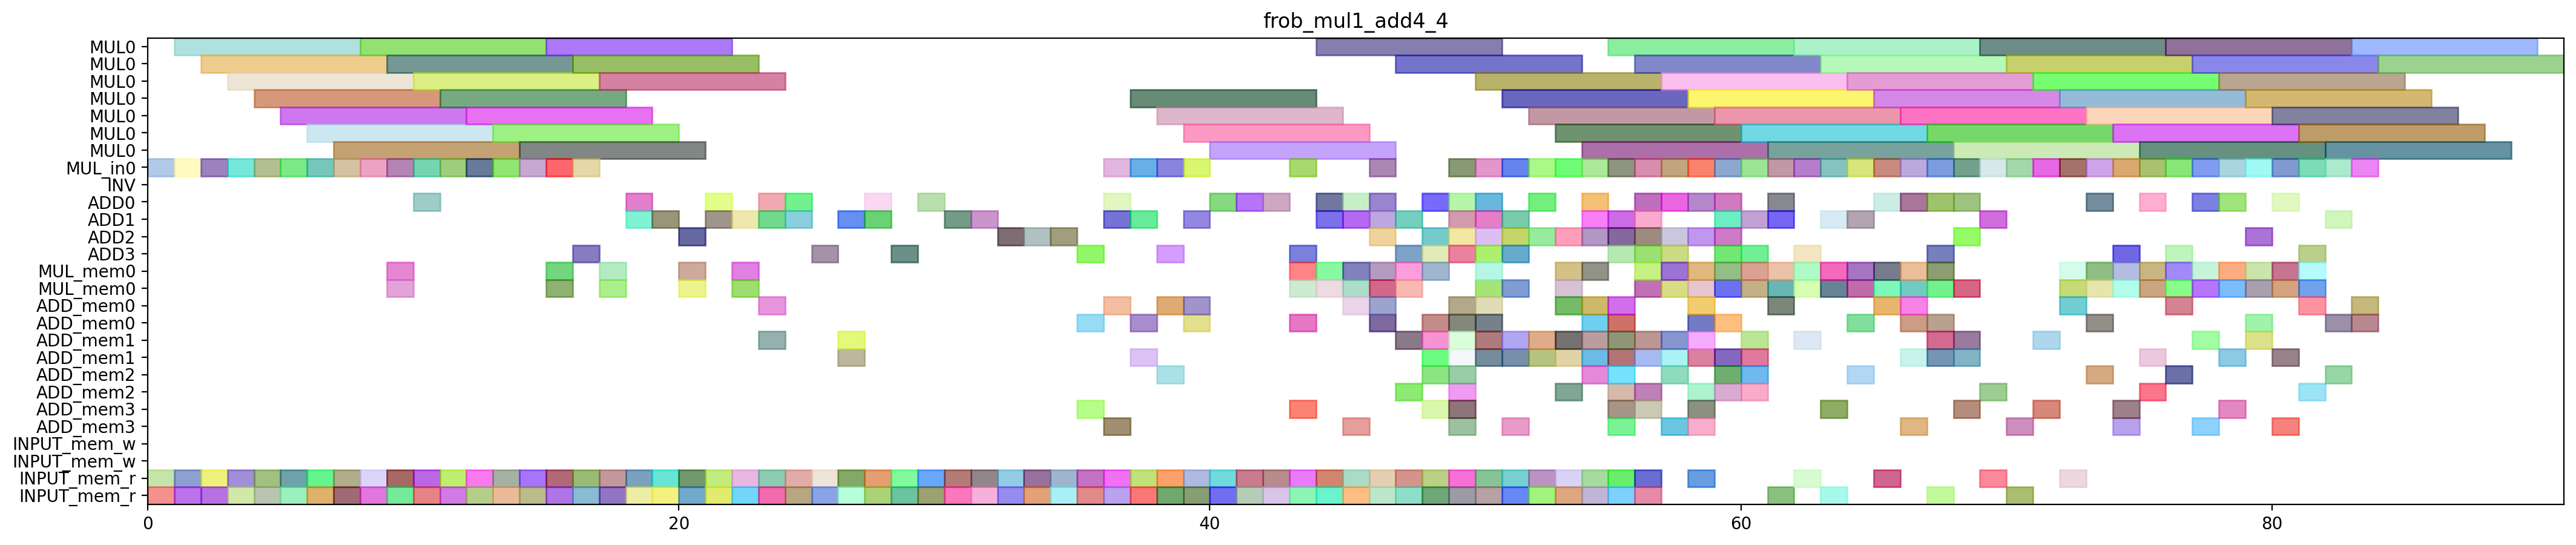

Write Python code to recreate this figure.
from pyschedule import Scenario, solvers, plotters, alt

def solve_frob_mul1_add4_4(ConstStep, ExpStep):
	horizon = 621
	S=Scenario("frob_mul1_add4_4",horizon = horizon)

	# resource
	MUL = S.Resources('MUL', num=1, size=7)
	MUL_in = S.Resources('MUL_in', num=1)
	INV = S.Resource('INV')
	ADD = S.Resources('ADD', num=4, periods=range(1, horizon))
	MUL_mem = S.Resources('MUL_mem', num=1, size=2)
	ADD_mem = S.Resources('ADD_mem', num=4, size=2)
	INPUT_mem_w = S.Resource('INPUT_mem_w', size=2)
	INPUT_mem_r = S.Resource('INPUT_mem_r', size=2)

	# result of previous scheduling
	T1t0_in = S.Task('T1t0_in', length=1, delay_cost=1)
	S += T1t0_in >= 0
	T1t0_in += MUL_in[0]

	T1t0_mem0 = S.Task('T1t0_mem0', length=1, delay_cost=1)
	S += T1t0_mem0 >= 0
	T1t0_mem0 += INPUT_mem_r

	T1t0_mem1 = S.Task('T1t0_mem1', length=1, delay_cost=1)
	S += T1t0_mem1 >= 0
	T1t0_mem1 += INPUT_mem_r

	T1t0 = S.Task('T1t0', length=7, delay_cost=1)
	S += T1t0 >= 1
	T1t0 += MUL[0]

	T2t0_in = S.Task('T2t0_in', length=1, delay_cost=1)
	S += T2t0_in >= 1
	T2t0_in += MUL_in[0]

	T2t0_mem0 = S.Task('T2t0_mem0', length=1, delay_cost=1)
	S += T2t0_mem0 >= 1
	T2t0_mem0 += INPUT_mem_r

	T2t0_mem1 = S.Task('T2t0_mem1', length=1, delay_cost=1)
	S += T2t0_mem1 >= 1
	T2t0_mem1 += INPUT_mem_r

	T2t0 = S.Task('T2t0', length=7, delay_cost=1)
	S += T2t0 >= 2
	T2t0 += MUL[0]

	T2t1_in = S.Task('T2t1_in', length=1, delay_cost=1)
	S += T2t1_in >= 2
	T2t1_in += MUL_in[0]

	T2t1_mem0 = S.Task('T2t1_mem0', length=1, delay_cost=1)
	S += T2t1_mem0 >= 2
	T2t1_mem0 += INPUT_mem_r

	T2t1_mem1 = S.Task('T2t1_mem1', length=1, delay_cost=1)
	S += T2t1_mem1 >= 2
	T2t1_mem1 += INPUT_mem_r

	T0t0_in = S.Task('T0t0_in', length=1, delay_cost=1)
	S += T0t0_in >= 3
	T0t0_in += MUL_in[0]

	T0t0_mem0 = S.Task('T0t0_mem0', length=1, delay_cost=1)
	S += T0t0_mem0 >= 3
	T0t0_mem0 += INPUT_mem_r

	T0t0_mem1 = S.Task('T0t0_mem1', length=1, delay_cost=1)
	S += T0t0_mem1 >= 3
	T0t0_mem1 += INPUT_mem_r

	T2t1 = S.Task('T2t1', length=7, delay_cost=1)
	S += T2t1 >= 3
	T2t1 += MUL[0]

	C00t1_in = S.Task('C00t1_in', length=1, delay_cost=1)
	S += C00t1_in >= 4
	C00t1_in += MUL_in[0]

	C00t1_mem0 = S.Task('C00t1_mem0', length=1, delay_cost=1)
	S += C00t1_mem0 >= 4
	C00t1_mem0 += INPUT_mem_r

	C00t1_mem1 = S.Task('C00t1_mem1', length=1, delay_cost=1)
	S += C00t1_mem1 >= 4
	C00t1_mem1 += INPUT_mem_r

	T0t0 = S.Task('T0t0', length=7, delay_cost=1)
	S += T0t0 >= 4
	T0t0 += MUL[0]

	C00t1 = S.Task('C00t1', length=7, delay_cost=1)
	S += C00t1 >= 5
	C00t1 += MUL[0]

	T4t0_in = S.Task('T4t0_in', length=1, delay_cost=1)
	S += T4t0_in >= 5
	T4t0_in += MUL_in[0]

	T4t0_mem0 = S.Task('T4t0_mem0', length=1, delay_cost=1)
	S += T4t0_mem0 >= 5
	T4t0_mem0 += INPUT_mem_r

	T4t0_mem1 = S.Task('T4t0_mem1', length=1, delay_cost=1)
	S += T4t0_mem1 >= 5
	T4t0_mem1 += INPUT_mem_r

	C02t0_a0b0_in = S.Task('C02t0_a0b0_in', length=1, delay_cost=1)
	S += C02t0_a0b0_in >= 6
	C02t0_a0b0_in += MUL_in[0]

	C02t0_a0b0_mem0 = S.Task('C02t0_a0b0_mem0', length=1, delay_cost=1)
	S += C02t0_a0b0_mem0 >= 6
	C02t0_a0b0_mem0 += INPUT_mem_r

	C02t0_a0b0_mem1 = S.Task('C02t0_a0b0_mem1', length=1, delay_cost=1)
	S += C02t0_a0b0_mem1 >= 6
	C02t0_a0b0_mem1 += INPUT_mem_r

	T4t0 = S.Task('T4t0', length=7, delay_cost=1)
	S += T4t0 >= 6
	T4t0 += MUL[0]

	C02t0_a0b0 = S.Task('C02t0_a0b0', length=7, delay_cost=1)
	S += C02t0_a0b0 >= 7
	C02t0_a0b0 += MUL[0]

	C10t0_a0b0_in = S.Task('C10t0_a0b0_in', length=1, delay_cost=1)
	S += C10t0_a0b0_in >= 7
	C10t0_a0b0_in += MUL_in[0]

	C10t0_a0b0_mem0 = S.Task('C10t0_a0b0_mem0', length=1, delay_cost=1)
	S += C10t0_a0b0_mem0 >= 7
	C10t0_a0b0_mem0 += INPUT_mem_r

	C10t0_a0b0_mem1 = S.Task('C10t0_a0b0_mem1', length=1, delay_cost=1)
	S += C10t0_a0b0_mem1 >= 7
	C10t0_a0b0_mem1 += INPUT_mem_r

	C10t0_a0b0 = S.Task('C10t0_a0b0', length=7, delay_cost=1)
	S += C10t0_a0b0 >= 8
	C10t0_a0b0 += MUL[0]

	T1t1_in = S.Task('T1t1_in', length=1, delay_cost=1)
	S += T1t1_in >= 8
	T1t1_in += MUL_in[0]

	T1t1_mem0 = S.Task('T1t1_mem0', length=1, delay_cost=1)
	S += T1t1_mem0 >= 8
	T1t1_mem0 += INPUT_mem_r

	T1t1_mem1 = S.Task('T1t1_mem1', length=1, delay_cost=1)
	S += T1t1_mem1 >= 8
	T1t1_mem1 += INPUT_mem_r

	T1t1 = S.Task('T1t1', length=7, delay_cost=1)
	S += T1t1 >= 9
	T1t1 += MUL[0]

	T210_mem0 = S.Task('T210_mem0', length=1, delay_cost=1)
	S += T210_mem0 >= 9
	T210_mem0 += MUL_mem[0]

	T210_mem1 = S.Task('T210_mem1', length=1, delay_cost=1)
	S += T210_mem1 >= 9
	T210_mem1 += MUL_mem[0]

	T3t1_in = S.Task('T3t1_in', length=1, delay_cost=1)
	S += T3t1_in >= 9
	T3t1_in += MUL_in[0]

	T3t1_mem0 = S.Task('T3t1_mem0', length=1, delay_cost=1)
	S += T3t1_mem0 >= 9
	T3t1_mem0 += INPUT_mem_r

	T3t1_mem1 = S.Task('T3t1_mem1', length=1, delay_cost=1)
	S += T3t1_mem1 >= 9
	T3t1_mem1 += INPUT_mem_r

	T0t1_in = S.Task('T0t1_in', length=1, delay_cost=1)
	S += T0t1_in >= 10
	T0t1_in += MUL_in[0]

	T0t1_mem0 = S.Task('T0t1_mem0', length=1, delay_cost=1)
	S += T0t1_mem0 >= 10
	T0t1_mem0 += INPUT_mem_r

	T0t1_mem1 = S.Task('T0t1_mem1', length=1, delay_cost=1)
	S += T0t1_mem1 >= 10
	T0t1_mem1 += INPUT_mem_r

	T210 = S.Task('T210', length=1, delay_cost=1)
	S += T210 >= 10
	T210 += ADD[0]

	T3t1 = S.Task('T3t1', length=7, delay_cost=1)
	S += T3t1 >= 10
	T3t1 += MUL[0]

	C01t0_a0b0_in = S.Task('C01t0_a0b0_in', length=1, delay_cost=1)
	S += C01t0_a0b0_in >= 11
	C01t0_a0b0_in += MUL_in[0]

	C01t0_a0b0_mem0 = S.Task('C01t0_a0b0_mem0', length=1, delay_cost=1)
	S += C01t0_a0b0_mem0 >= 11
	C01t0_a0b0_mem0 += INPUT_mem_r

	C01t0_a0b0_mem1 = S.Task('C01t0_a0b0_mem1', length=1, delay_cost=1)
	S += C01t0_a0b0_mem1 >= 11
	C01t0_a0b0_mem1 += INPUT_mem_r

	T0t1 = S.Task('T0t1', length=7, delay_cost=1)
	S += T0t1 >= 11
	T0t1 += MUL[0]

	C01t0_a0b0 = S.Task('C01t0_a0b0', length=7, delay_cost=1)
	S += C01t0_a0b0 >= 12
	C01t0_a0b0 += MUL[0]

	C12t0_a0b0_in = S.Task('C12t0_a0b0_in', length=1, delay_cost=1)
	S += C12t0_a0b0_in >= 12
	C12t0_a0b0_in += MUL_in[0]

	C12t0_a0b0_mem0 = S.Task('C12t0_a0b0_mem0', length=1, delay_cost=1)
	S += C12t0_a0b0_mem0 >= 12
	C12t0_a0b0_mem0 += INPUT_mem_r

	C12t0_a0b0_mem1 = S.Task('C12t0_a0b0_mem1', length=1, delay_cost=1)
	S += C12t0_a0b0_mem1 >= 12
	C12t0_a0b0_mem1 += INPUT_mem_r

	C12t0_a0b0 = S.Task('C12t0_a0b0', length=7, delay_cost=1)
	S += C12t0_a0b0 >= 13
	C12t0_a0b0 += MUL[0]

	T3t0_in = S.Task('T3t0_in', length=1, delay_cost=1)
	S += T3t0_in >= 13
	T3t0_in += MUL_in[0]

	T3t0_mem0 = S.Task('T3t0_mem0', length=1, delay_cost=1)
	S += T3t0_mem0 >= 13
	T3t0_mem0 += INPUT_mem_r

	T3t0_mem1 = S.Task('T3t0_mem1', length=1, delay_cost=1)
	S += T3t0_mem1 >= 13
	T3t0_mem1 += INPUT_mem_r

	C11t0_a0b0_in = S.Task('C11t0_a0b0_in', length=1, delay_cost=1)
	S += C11t0_a0b0_in >= 14
	C11t0_a0b0_in += MUL_in[0]

	C11t0_a0b0_mem0 = S.Task('C11t0_a0b0_mem0', length=1, delay_cost=1)
	S += C11t0_a0b0_mem0 >= 14
	C11t0_a0b0_mem0 += INPUT_mem_r

	C11t0_a0b0_mem1 = S.Task('C11t0_a0b0_mem1', length=1, delay_cost=1)
	S += C11t0_a0b0_mem1 >= 14
	C11t0_a0b0_mem1 += INPUT_mem_r

	T3t0 = S.Task('T3t0', length=7, delay_cost=1)
	S += T3t0 >= 14
	T3t0 += MUL[0]

	C11t0_a0b0 = S.Task('C11t0_a0b0', length=7, delay_cost=1)
	S += C11t0_a0b0 >= 15
	C11t0_a0b0 += MUL[0]

	T110_mem0 = S.Task('T110_mem0', length=1, delay_cost=1)
	S += T110_mem0 >= 15
	T110_mem0 += MUL_mem[0]

	T110_mem1 = S.Task('T110_mem1', length=1, delay_cost=1)
	S += T110_mem1 >= 15
	T110_mem1 += MUL_mem[0]

	T4t1_in = S.Task('T4t1_in', length=1, delay_cost=1)
	S += T4t1_in >= 15
	T4t1_in += MUL_in[0]

	T4t1_mem0 = S.Task('T4t1_mem0', length=1, delay_cost=1)
	S += T4t1_mem0 >= 15
	T4t1_mem0 += INPUT_mem_r

	T4t1_mem1 = S.Task('T4t1_mem1', length=1, delay_cost=1)
	S += T4t1_mem1 >= 15
	T4t1_mem1 += INPUT_mem_r

	C00t0_in = S.Task('C00t0_in', length=1, delay_cost=1)
	S += C00t0_in >= 16
	C00t0_in += MUL_in[0]

	C00t0_mem0 = S.Task('C00t0_mem0', length=1, delay_cost=1)
	S += C00t0_mem0 >= 16
	C00t0_mem0 += INPUT_mem_r

	C00t0_mem1 = S.Task('C00t0_mem1', length=1, delay_cost=1)
	S += C00t0_mem1 >= 16
	C00t0_mem1 += INPUT_mem_r

	T110 = S.Task('T110', length=1, delay_cost=1)
	S += T110 >= 16
	T110 += ADD[3]

	T4t1 = S.Task('T4t1', length=7, delay_cost=1)
	S += T4t1 >= 16
	T4t1 += MUL[0]

	C00t0 = S.Task('C00t0', length=7, delay_cost=1)
	S += C00t0 >= 17
	C00t0 += MUL[0]

	C10t3_0_mem0 = S.Task('C10t3_0_mem0', length=1, delay_cost=1)
	S += C10t3_0_mem0 >= 17
	C10t3_0_mem0 += INPUT_mem_r

	C10t3_0_mem1 = S.Task('C10t3_0_mem1', length=1, delay_cost=1)
	S += C10t3_0_mem1 >= 17
	C10t3_0_mem1 += INPUT_mem_r

	T010_mem0 = S.Task('T010_mem0', length=1, delay_cost=1)
	S += T010_mem0 >= 17
	T010_mem0 += MUL_mem[0]

	T010_mem1 = S.Task('T010_mem1', length=1, delay_cost=1)
	S += T010_mem1 >= 17
	T010_mem1 += MUL_mem[0]

	C10t3_0 = S.Task('C10t3_0', length=1, delay_cost=1)
	S += C10t3_0 >= 18
	C10t3_0 += ADD[0]

	T010 = S.Task('T010', length=1, delay_cost=1)
	S += T010 >= 18
	T010 += ADD[1]

	T301_mem0 = S.Task('T301_mem0', length=1, delay_cost=1)
	S += T301_mem0 >= 18
	T301_mem0 += INPUT_mem_r

	T301_mem1 = S.Task('T301_mem1', length=1, delay_cost=1)
	S += T301_mem1 >= 18
	T301_mem1 += INPUT_mem_r

	T301 = S.Task('T301', length=1, delay_cost=1)
	S += T301 >= 19
	T301 += ADD[1]

	T401_mem0 = S.Task('T401_mem0', length=1, delay_cost=1)
	S += T401_mem0 >= 19
	T401_mem0 += INPUT_mem_r

	T401_mem1 = S.Task('T401_mem1', length=1, delay_cost=1)
	S += T401_mem1 >= 19
	T401_mem1 += INPUT_mem_r

	C12t3_0_mem0 = S.Task('C12t3_0_mem0', length=1, delay_cost=1)
	S += C12t3_0_mem0 >= 20
	C12t3_0_mem0 += INPUT_mem_r

	C12t3_0_mem1 = S.Task('C12t3_0_mem1', length=1, delay_cost=1)
	S += C12t3_0_mem1 >= 20
	C12t3_0_mem1 += INPUT_mem_r

	T310_mem0 = S.Task('T310_mem0', length=1, delay_cost=1)
	S += T310_mem0 >= 20
	T310_mem0 += MUL_mem[0]

	T310_mem1 = S.Task('T310_mem1', length=1, delay_cost=1)
	S += T310_mem1 >= 20
	T310_mem1 += MUL_mem[0]

	T401 = S.Task('T401', length=1, delay_cost=1)
	S += T401 >= 20
	T401 += ADD[2]

	C02t3_1_mem0 = S.Task('C02t3_1_mem0', length=1, delay_cost=1)
	S += C02t3_1_mem0 >= 21
	C02t3_1_mem0 += INPUT_mem_r

	C02t3_1_mem1 = S.Task('C02t3_1_mem1', length=1, delay_cost=1)
	S += C02t3_1_mem1 >= 21
	C02t3_1_mem1 += INPUT_mem_r

	C12t3_0 = S.Task('C12t3_0', length=1, delay_cost=1)
	S += C12t3_0 >= 21
	C12t3_0 += ADD[0]

	T310 = S.Task('T310', length=1, delay_cost=1)
	S += T310 >= 21
	T310 += ADD[1]

	C02t3_1 = S.Task('C02t3_1', length=1, delay_cost=1)
	S += C02t3_1 >= 22
	C02t3_1 += ADD[1]

	C12t3_1_mem0 = S.Task('C12t3_1_mem0', length=1, delay_cost=1)
	S += C12t3_1_mem0 >= 22
	C12t3_1_mem0 += INPUT_mem_r

	C12t3_1_mem1 = S.Task('C12t3_1_mem1', length=1, delay_cost=1)
	S += C12t3_1_mem1 >= 22
	C12t3_1_mem1 += INPUT_mem_r

	T410_mem0 = S.Task('T410_mem0', length=1, delay_cost=1)
	S += T410_mem0 >= 22
	T410_mem0 += MUL_mem[0]

	T410_mem1 = S.Task('T410_mem1', length=1, delay_cost=1)
	S += T410_mem1 >= 22
	T410_mem1 += MUL_mem[0]

	C12t3_1 = S.Task('C12t3_1', length=1, delay_cost=1)
	S += C12t3_1 >= 23
	C12t3_1 += ADD[1]

	C12t3_t2t3_mem0 = S.Task('C12t3_t2t3_mem0', length=1, delay_cost=1)
	S += C12t3_t2t3_mem0 >= 23
	C12t3_t2t3_mem0 += ADD_mem[0]

	C12t3_t2t3_mem1 = S.Task('C12t3_t2t3_mem1', length=1, delay_cost=1)
	S += C12t3_t2t3_mem1 >= 23
	C12t3_t2t3_mem1 += ADD_mem[1]

	T101_mem0 = S.Task('T101_mem0', length=1, delay_cost=1)
	S += T101_mem0 >= 23
	T101_mem0 += INPUT_mem_r

	T101_mem1 = S.Task('T101_mem1', length=1, delay_cost=1)
	S += T101_mem1 >= 23
	T101_mem1 += INPUT_mem_r

	T410 = S.Task('T410', length=1, delay_cost=1)
	S += T410 >= 23
	T410 += ADD[0]

	C12t3_a1b1_mem0 = S.Task('C12t3_a1b1_mem0', length=1, delay_cost=1)
	S += C12t3_a1b1_mem0 >= 24
	C12t3_a1b1_mem0 += INPUT_mem_r

	C12t3_a1b1_mem1 = S.Task('C12t3_a1b1_mem1', length=1, delay_cost=1)
	S += C12t3_a1b1_mem1 >= 24
	C12t3_a1b1_mem1 += INPUT_mem_r

	C12t3_t2t3 = S.Task('C12t3_t2t3', length=1, delay_cost=1)
	S += C12t3_t2t3 >= 24
	C12t3_t2t3 += ADD[0]

	T101 = S.Task('T101', length=1, delay_cost=1)
	S += T101 >= 24
	T101 += ADD[1]

	C02t3_0_mem0 = S.Task('C02t3_0_mem0', length=1, delay_cost=1)
	S += C02t3_0_mem0 >= 25
	C02t3_0_mem0 += INPUT_mem_r

	C02t3_0_mem1 = S.Task('C02t3_0_mem1', length=1, delay_cost=1)
	S += C02t3_0_mem1 >= 25
	C02t3_0_mem1 += INPUT_mem_r

	C12t3_a1b1 = S.Task('C12t3_a1b1', length=1, delay_cost=1)
	S += C12t3_a1b1 >= 25
	C12t3_a1b1 += ADD[3]

	C02t3_0 = S.Task('C02t3_0', length=1, delay_cost=1)
	S += C02t3_0 >= 26
	C02t3_0 += ADD[1]

	C02t3_t2t3_mem0 = S.Task('C02t3_t2t3_mem0', length=1, delay_cost=1)
	S += C02t3_t2t3_mem0 >= 26
	C02t3_t2t3_mem0 += ADD_mem[1]

	C02t3_t2t3_mem1 = S.Task('C02t3_t2t3_mem1', length=1, delay_cost=1)
	S += C02t3_t2t3_mem1 >= 26
	C02t3_t2t3_mem1 += ADD_mem[1]

	T001_mem0 = S.Task('T001_mem0', length=1, delay_cost=1)
	S += T001_mem0 >= 26
	T001_mem0 += INPUT_mem_r

	T001_mem1 = S.Task('T001_mem1', length=1, delay_cost=1)
	S += T001_mem1 >= 26
	T001_mem1 += INPUT_mem_r

	C02t3_t2t3 = S.Task('C02t3_t2t3', length=1, delay_cost=1)
	S += C02t3_t2t3 >= 27
	C02t3_t2t3 += ADD[0]

	T001 = S.Task('T001', length=1, delay_cost=1)
	S += T001 >= 27
	T001 += ADD[1]

	T1t2_mem0 = S.Task('T1t2_mem0', length=1, delay_cost=1)
	S += T1t2_mem0 >= 27
	T1t2_mem0 += INPUT_mem_r

	T1t2_mem1 = S.Task('T1t2_mem1', length=1, delay_cost=1)
	S += T1t2_mem1 >= 27
	T1t2_mem1 += INPUT_mem_r

	T1t2 = S.Task('T1t2', length=1, delay_cost=1)
	S += T1t2 >= 28
	T1t2 += ADD[3]

	T4t2_mem0 = S.Task('T4t2_mem0', length=1, delay_cost=1)
	S += T4t2_mem0 >= 28
	T4t2_mem0 += INPUT_mem_r

	T4t2_mem1 = S.Task('T4t2_mem1', length=1, delay_cost=1)
	S += T4t2_mem1 >= 28
	T4t2_mem1 += INPUT_mem_r

	T201_mem0 = S.Task('T201_mem0', length=1, delay_cost=1)
	S += T201_mem0 >= 29
	T201_mem0 += INPUT_mem_r

	T201_mem1 = S.Task('T201_mem1', length=1, delay_cost=1)
	S += T201_mem1 >= 29
	T201_mem1 += INPUT_mem_r

	T4t2 = S.Task('T4t2', length=1, delay_cost=1)
	S += T4t2 >= 29
	T4t2 += ADD[0]

	C10t3_a1b1_mem0 = S.Task('C10t3_a1b1_mem0', length=1, delay_cost=1)
	S += C10t3_a1b1_mem0 >= 30
	C10t3_a1b1_mem0 += INPUT_mem_r

	C10t3_a1b1_mem1 = S.Task('C10t3_a1b1_mem1', length=1, delay_cost=1)
	S += C10t3_a1b1_mem1 >= 30
	C10t3_a1b1_mem1 += INPUT_mem_r

	T201 = S.Task('T201', length=1, delay_cost=1)
	S += T201 >= 30
	T201 += ADD[1]

	C10t3_a1b1 = S.Task('C10t3_a1b1', length=1, delay_cost=1)
	S += C10t3_a1b1 >= 31
	C10t3_a1b1 += ADD[1]

	C11t3_a1b1_mem0 = S.Task('C11t3_a1b1_mem0', length=1, delay_cost=1)
	S += C11t3_a1b1_mem0 >= 31
	C11t3_a1b1_mem0 += INPUT_mem_r

	C11t3_a1b1_mem1 = S.Task('C11t3_a1b1_mem1', length=1, delay_cost=1)
	S += C11t3_a1b1_mem1 >= 31
	C11t3_a1b1_mem1 += INPUT_mem_r

	C11t3_a1b1 = S.Task('C11t3_a1b1', length=1, delay_cost=1)
	S += C11t3_a1b1 >= 32
	C11t3_a1b1 += ADD[2]

	T3t2_mem0 = S.Task('T3t2_mem0', length=1, delay_cost=1)
	S += T3t2_mem0 >= 32
	T3t2_mem0 += INPUT_mem_r

	T3t2_mem1 = S.Task('T3t2_mem1', length=1, delay_cost=1)
	S += T3t2_mem1 >= 32
	T3t2_mem1 += INPUT_mem_r

	C12t3_a0b0_mem0 = S.Task('C12t3_a0b0_mem0', length=1, delay_cost=1)
	S += C12t3_a0b0_mem0 >= 33
	C12t3_a0b0_mem0 += INPUT_mem_r

	C12t3_a0b0_mem1 = S.Task('C12t3_a0b0_mem1', length=1, delay_cost=1)
	S += C12t3_a0b0_mem1 >= 33
	C12t3_a0b0_mem1 += INPUT_mem_r

	T3t2 = S.Task('T3t2', length=1, delay_cost=1)
	S += T3t2 >= 33
	T3t2 += ADD[2]

	C10t3_1_mem0 = S.Task('C10t3_1_mem0', length=1, delay_cost=1)
	S += C10t3_1_mem0 >= 34
	C10t3_1_mem0 += INPUT_mem_r

	C10t3_1_mem1 = S.Task('C10t3_1_mem1', length=1, delay_cost=1)
	S += C10t3_1_mem1 >= 34
	C10t3_1_mem1 += INPUT_mem_r

	C12t3_a0b0 = S.Task('C12t3_a0b0', length=1, delay_cost=1)
	S += C12t3_a0b0 >= 34
	C12t3_a0b0 += ADD[2]

	C10t3_1 = S.Task('C10t3_1', length=1, delay_cost=1)
	S += C10t3_1 >= 35
	C10t3_1 += ADD[3]

	C10t3_t2t3_mem0 = S.Task('C10t3_t2t3_mem0', length=1, delay_cost=1)
	S += C10t3_t2t3_mem0 >= 35
	C10t3_t2t3_mem0 += ADD_mem[0]

	C10t3_t2t3_mem1 = S.Task('C10t3_t2t3_mem1', length=1, delay_cost=1)
	S += C10t3_t2t3_mem1 >= 35
	C10t3_t2t3_mem1 += ADD_mem[3]

	T0t3_mem0 = S.Task('T0t3_mem0', length=1, delay_cost=1)
	S += T0t3_mem0 >= 35
	T0t3_mem0 += INPUT_mem_r

	T0t3_mem1 = S.Task('T0t3_mem1', length=1, delay_cost=1)
	S += T0t3_mem1 >= 35
	T0t3_mem1 += INPUT_mem_r

	C00t2_mem0 = S.Task('C00t2_mem0', length=1, delay_cost=1)
	S += C00t2_mem0 >= 36
	C00t2_mem0 += INPUT_mem_r

	C00t2_mem1 = S.Task('C00t2_mem1', length=1, delay_cost=1)
	S += C00t2_mem1 >= 36
	C00t2_mem1 += INPUT_mem_r

	C10t3_t2t3 = S.Task('C10t3_t2t3', length=1, delay_cost=1)
	S += C10t3_t2t3 >= 36
	C10t3_t2t3 += ADD[1]

	T0t3 = S.Task('T0t3', length=1, delay_cost=1)
	S += T0t3 >= 36
	T0t3 += ADD[0]

	T1t4_in = S.Task('T1t4_in', length=1, delay_cost=1)
	S += T1t4_in >= 36
	T1t4_in += MUL_in[0]

	T1t4_mem0 = S.Task('T1t4_mem0', length=1, delay_cost=1)
	S += T1t4_mem0 >= 36
	T1t4_mem0 += ADD_mem[3]

	T1t4_mem1 = S.Task('T1t4_mem1', length=1, delay_cost=1)
	S += T1t4_mem1 >= 36
	T1t4_mem1 += ADD_mem[0]

	C00t2 = S.Task('C00t2', length=1, delay_cost=1)
	S += C00t2 >= 37
	C00t2 += ADD[1]

	C00t4_in = S.Task('C00t4_in', length=1, delay_cost=1)
	S += C00t4_in >= 37
	C00t4_in += MUL_in[0]

	C00t4_mem0 = S.Task('C00t4_mem0', length=1, delay_cost=1)
	S += C00t4_mem0 >= 37
	C00t4_mem0 += ADD_mem[1]

	C00t4_mem1 = S.Task('C00t4_mem1', length=1, delay_cost=1)
	S += C00t4_mem1 >= 37
	C00t4_mem1 += ADD_mem[0]

	C11t3_0_mem0 = S.Task('C11t3_0_mem0', length=1, delay_cost=1)
	S += C11t3_0_mem0 >= 37
	C11t3_0_mem0 += INPUT_mem_r

	C11t3_0_mem1 = S.Task('C11t3_0_mem1', length=1, delay_cost=1)
	S += C11t3_0_mem1 >= 37
	C11t3_0_mem1 += INPUT_mem_r

	T1t4 = S.Task('T1t4', length=7, delay_cost=1)
	S += T1t4 >= 37
	T1t4 += MUL[0]

	C00t4 = S.Task('C00t4', length=7, delay_cost=1)
	S += C00t4 >= 38
	C00t4 += MUL[0]

	C10t3_a0b0_mem0 = S.Task('C10t3_a0b0_mem0', length=1, delay_cost=1)
	S += C10t3_a0b0_mem0 >= 38
	C10t3_a0b0_mem0 += INPUT_mem_r

	C10t3_a0b0_mem1 = S.Task('C10t3_a0b0_mem1', length=1, delay_cost=1)
	S += C10t3_a0b0_mem1 >= 38
	C10t3_a0b0_mem1 += INPUT_mem_r

	C11t3_0 = S.Task('C11t3_0', length=1, delay_cost=1)
	S += C11t3_0 >= 38
	C11t3_0 += ADD[3]

	T3t4_in = S.Task('T3t4_in', length=1, delay_cost=1)
	S += T3t4_in >= 38
	T3t4_in += MUL_in[0]

	T3t4_mem0 = S.Task('T3t4_mem0', length=1, delay_cost=1)
	S += T3t4_mem0 >= 38
	T3t4_mem0 += ADD_mem[2]

	T3t4_mem1 = S.Task('T3t4_mem1', length=1, delay_cost=1)
	S += T3t4_mem1 >= 38
	T3t4_mem1 += ADD_mem[0]

	C02t3_a0b0_mem0 = S.Task('C02t3_a0b0_mem0', length=1, delay_cost=1)
	S += C02t3_a0b0_mem0 >= 39
	C02t3_a0b0_mem0 += INPUT_mem_r

	C02t3_a0b0_mem1 = S.Task('C02t3_a0b0_mem1', length=1, delay_cost=1)
	S += C02t3_a0b0_mem1 >= 39
	C02t3_a0b0_mem1 += INPUT_mem_r

	C10t3_a0b0 = S.Task('C10t3_a0b0', length=1, delay_cost=1)
	S += C10t3_a0b0 >= 39
	C10t3_a0b0 += ADD[1]

	T3t4 = S.Task('T3t4', length=7, delay_cost=1)
	S += T3t4 >= 39
	T3t4 += MUL[0]

	T4t4_in = S.Task('T4t4_in', length=1, delay_cost=1)
	S += T4t4_in >= 39
	T4t4_in += MUL_in[0]

	T4t4_mem0 = S.Task('T4t4_mem0', length=1, delay_cost=1)
	S += T4t4_mem0 >= 39
	T4t4_mem0 += ADD_mem[0]

	T4t4_mem1 = S.Task('T4t4_mem1', length=1, delay_cost=1)
	S += T4t4_mem1 >= 39
	T4t4_mem1 += ADD_mem[0]

	C01t3_a1b1_mem0 = S.Task('C01t3_a1b1_mem0', length=1, delay_cost=1)
	S += C01t3_a1b1_mem0 >= 40
	C01t3_a1b1_mem0 += INPUT_mem_r

	C01t3_a1b1_mem1 = S.Task('C01t3_a1b1_mem1', length=1, delay_cost=1)
	S += C01t3_a1b1_mem1 >= 40
	C01t3_a1b1_mem1 += INPUT_mem_r

	C02t3_a0b0 = S.Task('C02t3_a0b0', length=1, delay_cost=1)
	S += C02t3_a0b0 >= 40
	C02t3_a0b0 += ADD[0]

	T4t4 = S.Task('T4t4', length=7, delay_cost=1)
	S += T4t4 >= 40
	T4t4 += MUL[0]

	C01t3_a1b1 = S.Task('C01t3_a1b1', length=1, delay_cost=1)
	S += C01t3_a1b1 >= 41
	C01t3_a1b1 += ADD[0]

	C02t3_a1b1_mem0 = S.Task('C02t3_a1b1_mem0', length=1, delay_cost=1)
	S += C02t3_a1b1_mem0 >= 41
	C02t3_a1b1_mem0 += INPUT_mem_r

	C02t3_a1b1_mem1 = S.Task('C02t3_a1b1_mem1', length=1, delay_cost=1)
	S += C02t3_a1b1_mem1 >= 41
	C02t3_a1b1_mem1 += INPUT_mem_r

	C02t3_a1b1 = S.Task('C02t3_a1b1', length=1, delay_cost=1)
	S += C02t3_a1b1 >= 42
	C02t3_a1b1 += ADD[0]

	T0t2_mem0 = S.Task('T0t2_mem0', length=1, delay_cost=1)
	S += T0t2_mem0 >= 42
	T0t2_mem0 += INPUT_mem_r

	T0t2_mem1 = S.Task('T0t2_mem1', length=1, delay_cost=1)
	S += T0t2_mem1 >= 42
	T0t2_mem1 += INPUT_mem_r

	C11t3_a0b0_mem0 = S.Task('C11t3_a0b0_mem0', length=1, delay_cost=1)
	S += C11t3_a0b0_mem0 >= 43
	C11t3_a0b0_mem0 += INPUT_mem_r

	C11t3_a0b0_mem1 = S.Task('C11t3_a0b0_mem1', length=1, delay_cost=1)
	S += C11t3_a0b0_mem1 >= 43
	C11t3_a0b0_mem1 += INPUT_mem_r

	T0t2 = S.Task('T0t2', length=1, delay_cost=1)
	S += T0t2 >= 43
	T0t2 += ADD[3]

	T0t4_in = S.Task('T0t4_in', length=1, delay_cost=1)
	S += T0t4_in >= 43
	T0t4_in += MUL_in[0]

	T0t4_mem0 = S.Task('T0t4_mem0', length=1, delay_cost=1)
	S += T0t4_mem0 >= 43
	T0t4_mem0 += ADD_mem[3]

	T0t4_mem1 = S.Task('T0t4_mem1', length=1, delay_cost=1)
	S += T0t4_mem1 >= 43
	T0t4_mem1 += ADD_mem[0]

	T1t6_mem0 = S.Task('T1t6_mem0', length=1, delay_cost=1)
	S += T1t6_mem0 >= 43
	T1t6_mem0 += MUL_mem[0]

	T1t6_mem1 = S.Task('T1t6_mem1', length=1, delay_cost=1)
	S += T1t6_mem1 >= 43
	T1t6_mem1 += MUL_mem[0]

	C00t6_mem0 = S.Task('C00t6_mem0', length=1, delay_cost=1)
	S += C00t6_mem0 >= 44
	C00t6_mem0 += MUL_mem[0]

	C00t6_mem1 = S.Task('C00t6_mem1', length=1, delay_cost=1)
	S += C00t6_mem1 >= 44
	C00t6_mem1 += MUL_mem[0]

	C11t3_1_mem0 = S.Task('C11t3_1_mem0', length=1, delay_cost=1)
	S += C11t3_1_mem0 >= 44
	C11t3_1_mem0 += INPUT_mem_r

	C11t3_1_mem1 = S.Task('C11t3_1_mem1', length=1, delay_cost=1)
	S += C11t3_1_mem1 >= 44
	C11t3_1_mem1 += INPUT_mem_r

	C11t3_a0b0 = S.Task('C11t3_a0b0', length=1, delay_cost=1)
	S += C11t3_a0b0 >= 44
	C11t3_a0b0 += ADD[0]

	T0t4 = S.Task('T0t4', length=7, delay_cost=1)
	S += T0t4 >= 44
	T0t4 += MUL[0]

	T1t6 = S.Task('T1t6', length=1, delay_cost=1)
	S += T1t6 >= 44
	T1t6 += ADD[1]

	C00t6 = S.Task('C00t6', length=1, delay_cost=1)
	S += C00t6 >= 45
	C00t6 += ADD[1]

	C11t3_1 = S.Task('C11t3_1', length=1, delay_cost=1)
	S += C11t3_1 >= 45
	C11t3_1 += ADD[0]

	C11t3_t2t3_mem0 = S.Task('C11t3_t2t3_mem0', length=1, delay_cost=1)
	S += C11t3_t2t3_mem0 >= 45
	C11t3_t2t3_mem0 += ADD_mem[3]

	C11t3_t2t3_mem1 = S.Task('C11t3_t2t3_mem1', length=1, delay_cost=1)
	S += C11t3_t2t3_mem1 >= 45
	C11t3_t2t3_mem1 += ADD_mem[0]

	T2t2_mem0 = S.Task('T2t2_mem0', length=1, delay_cost=1)
	S += T2t2_mem0 >= 45
	T2t2_mem0 += INPUT_mem_r

	T2t2_mem1 = S.Task('T2t2_mem1', length=1, delay_cost=1)
	S += T2t2_mem1 >= 45
	T2t2_mem1 += INPUT_mem_r

	T3t6_mem0 = S.Task('T3t6_mem0', length=1, delay_cost=1)
	S += T3t6_mem0 >= 45
	T3t6_mem0 += MUL_mem[0]

	T3t6_mem1 = S.Task('T3t6_mem1', length=1, delay_cost=1)
	S += T3t6_mem1 >= 45
	T3t6_mem1 += MUL_mem[0]

	C01t3_a0b0_mem0 = S.Task('C01t3_a0b0_mem0', length=1, delay_cost=1)
	S += C01t3_a0b0_mem0 >= 46
	C01t3_a0b0_mem0 += INPUT_mem_r

	C01t3_a0b0_mem1 = S.Task('C01t3_a0b0_mem1', length=1, delay_cost=1)
	S += C01t3_a0b0_mem1 >= 46
	C01t3_a0b0_mem1 += INPUT_mem_r

	C11t3_t2t3 = S.Task('C11t3_t2t3', length=1, delay_cost=1)
	S += C11t3_t2t3 >= 46
	C11t3_t2t3 += ADD[1]

	T2t2 = S.Task('T2t2', length=1, delay_cost=1)
	S += T2t2 >= 46
	T2t2 += ADD[0]

	T2t4_in = S.Task('T2t4_in', length=1, delay_cost=1)
	S += T2t4_in >= 46
	T2t4_in += MUL_in[0]

	T2t4_mem0 = S.Task('T2t4_mem0', length=1, delay_cost=1)
	S += T2t4_mem0 >= 46
	T2t4_mem0 += ADD_mem[0]

	T2t4_mem1 = S.Task('T2t4_mem1', length=1, delay_cost=1)
	S += T2t4_mem1 >= 46
	T2t4_mem1 += ADD_mem[0]

	T3t6 = S.Task('T3t6', length=1, delay_cost=1)
	S += T3t6 >= 46
	T3t6 += ADD[2]

	T4t6_mem0 = S.Task('T4t6_mem0', length=1, delay_cost=1)
	S += T4t6_mem0 >= 46
	T4t6_mem0 += MUL_mem[0]

	T4t6_mem1 = S.Task('T4t6_mem1', length=1, delay_cost=1)
	S += T4t6_mem1 >= 46
	T4t6_mem1 += MUL_mem[0]

	C01t3_1_mem0 = S.Task('C01t3_1_mem0', length=1, delay_cost=1)
	S += C01t3_1_mem0 >= 47
	C01t3_1_mem0 += INPUT_mem_r

	C01t3_1_mem1 = S.Task('C01t3_1_mem1', length=1, delay_cost=1)
	S += C01t3_1_mem1 >= 47
	C01t3_1_mem1 += INPUT_mem_r

	C01t3_a0b0 = S.Task('C01t3_a0b0', length=1, delay_cost=1)
	S += C01t3_a0b0 >= 47
	C01t3_a0b0 += ADD[1]

	T111_mem0 = S.Task('T111_mem0', length=1, delay_cost=1)
	S += T111_mem0 >= 47
	T111_mem0 += ADD_mem[1]

	T111_mem1 = S.Task('T111_mem1', length=1, delay_cost=1)
	S += T111_mem1 >= 47
	T111_mem1 += MUL_mem[0]

	T2t4 = S.Task('T2t4', length=7, delay_cost=1)
	S += T2t4 >= 47
	T2t4 += MUL[0]

	T311_mem0 = S.Task('T311_mem0', length=1, delay_cost=1)
	S += T311_mem0 >= 47
	T311_mem0 += ADD_mem[2]

	T311_mem1 = S.Task('T311_mem1', length=1, delay_cost=1)
	S += T311_mem1 >= 47
	T311_mem1 += MUL_mem[0]

	T4t6 = S.Task('T4t6', length=1, delay_cost=1)
	S += T4t6 >= 47
	T4t6 += ADD[3]

	C01t2_1_mem0 = S.Task('C01t2_1_mem0', length=1, delay_cost=1)
	S += C01t2_1_mem0 >= 48
	C01t2_1_mem0 += ADD_mem[1]

	C01t2_1_mem1 = S.Task('C01t2_1_mem1', length=1, delay_cost=1)
	S += C01t2_1_mem1 >= 48
	C01t2_1_mem1 += ADD_mem[0]

	C01t3_0_mem0 = S.Task('C01t3_0_mem0', length=1, delay_cost=1)
	S += C01t3_0_mem0 >= 48
	C01t3_0_mem0 += INPUT_mem_r

	C01t3_0_mem1 = S.Task('C01t3_0_mem1', length=1, delay_cost=1)
	S += C01t3_0_mem1 >= 48
	C01t3_0_mem1 += INPUT_mem_r

	C01t3_1 = S.Task('C01t3_1', length=1, delay_cost=1)
	S += C01t3_1 >= 48
	C01t3_1 += ADD[3]

	C02t2_a1b1_mem0 = S.Task('C02t2_a1b1_mem0', length=1, delay_cost=1)
	S += C02t2_a1b1_mem0 >= 48
	C02t2_a1b1_mem0 += ADD_mem[1]

	C02t2_a1b1_mem1 = S.Task('C02t2_a1b1_mem1', length=1, delay_cost=1)
	S += C02t2_a1b1_mem1 >= 48
	C02t2_a1b1_mem1 += ADD_mem[2]

	T111 = S.Task('T111', length=1, delay_cost=1)
	S += T111 >= 48
	T111 += ADD[0]

	T311 = S.Task('T311', length=1, delay_cost=1)
	S += T311 >= 48
	T311 += ADD[2]

	T411_mem0 = S.Task('T411_mem0', length=1, delay_cost=1)
	S += T411_mem0 >= 48
	T411_mem0 += ADD_mem[3]

	T411_mem1 = S.Task('T411_mem1', length=1, delay_cost=1)
	S += T411_mem1 >= 48
	T411_mem1 += MUL_mem[0]

	C01t2_1 = S.Task('C01t2_1', length=1, delay_cost=1)
	S += C01t2_1 >= 49
	C01t2_1 += ADD[3]

	C01t2_a1b1_mem0 = S.Task('C01t2_a1b1_mem0', length=1, delay_cost=1)
	S += C01t2_a1b1_mem0 >= 49
	C01t2_a1b1_mem0 += ADD_mem[3]

	C01t2_a1b1_mem1 = S.Task('C01t2_a1b1_mem1', length=1, delay_cost=1)
	S += C01t2_a1b1_mem1 >= 49
	C01t2_a1b1_mem1 += ADD_mem[0]

	C01t3_0 = S.Task('C01t3_0', length=1, delay_cost=1)
	S += C01t3_0 >= 49
	C01t3_0 += ADD[1]

	C01t3_t2t3_mem0 = S.Task('C01t3_t2t3_mem0', length=1, delay_cost=1)
	S += C01t3_t2t3_mem0 >= 49
	C01t3_t2t3_mem0 += ADD_mem[1]

	C01t3_t2t3_mem1 = S.Task('C01t3_t2t3_mem1', length=1, delay_cost=1)
	S += C01t3_t2t3_mem1 >= 49
	C01t3_t2t3_mem1 += ADD_mem[3]

	C02t2_a1b1 = S.Task('C02t2_a1b1', length=1, delay_cost=1)
	S += C02t2_a1b1 >= 49
	C02t2_a1b1 += ADD[2]

	C10t1_a0b0_in = S.Task('C10t1_a0b0_in', length=1, delay_cost=1)
	S += C10t1_a0b0_in >= 49
	C10t1_a0b0_in += MUL_in[0]

	C10t1_a0b0_mem0 = S.Task('C10t1_a0b0_mem0', length=1, delay_cost=1)
	S += C10t1_a0b0_mem0 >= 49
	C10t1_a0b0_mem0 += ADD_mem[1]

	C10t1_a0b0_mem1 = S.Task('C10t1_a0b0_mem1', length=1, delay_cost=1)
	S += C10t1_a0b0_mem1 >= 49
	C10t1_a0b0_mem1 += INPUT_mem_r

	C12t2_1_mem0 = S.Task('C12t2_1_mem0', length=1, delay_cost=1)
	S += C12t2_1_mem0 >= 49
	C12t2_1_mem0 += ADD_mem[2]

	C12t2_1_mem1 = S.Task('C12t2_1_mem1', length=1, delay_cost=1)
	S += C12t2_1_mem1 >= 49
	C12t2_1_mem1 += ADD_mem[0]

	C12t2_a0b0_mem0 = S.Task('C12t2_a0b0_mem0', length=1, delay_cost=1)
	S += C12t2_a0b0_mem0 >= 49
	C12t2_a0b0_mem0 += INPUT_mem_r

	C12t2_a0b0_mem1 = S.Task('C12t2_a0b0_mem1', length=1, delay_cost=1)
	S += C12t2_a0b0_mem1 >= 49
	C12t2_a0b0_mem1 += ADD_mem[2]

	T411 = S.Task('T411', length=1, delay_cost=1)
	S += T411 >= 49
	T411 += ADD[0]

	C01t2_a1b1 = S.Task('C01t2_a1b1', length=1, delay_cost=1)
	S += C01t2_a1b1 >= 50
	C01t2_a1b1 += ADD[0]

	C01t3_t2t3 = S.Task('C01t3_t2t3', length=1, delay_cost=1)
	S += C01t3_t2t3 >= 50
	C01t3_t2t3 += ADD[2]

	C10t1_a0b0 = S.Task('C10t1_a0b0', length=7, delay_cost=1)
	S += C10t1_a0b0 >= 50
	C10t1_a0b0 += MUL[0]

	C11t1_a0b0_in = S.Task('C11t1_a0b0_in', length=1, delay_cost=1)
	S += C11t1_a0b0_in >= 50
	C11t1_a0b0_in += MUL_in[0]

	C11t1_a0b0_mem0 = S.Task('C11t1_a0b0_mem0', length=1, delay_cost=1)
	S += C11t1_a0b0_mem0 >= 50
	C11t1_a0b0_mem0 += ADD_mem[1]

	C11t1_a0b0_mem1 = S.Task('C11t1_a0b0_mem1', length=1, delay_cost=1)
	S += C11t1_a0b0_mem1 >= 50
	C11t1_a0b0_mem1 += INPUT_mem_r

	C11t2_a0b0_mem0 = S.Task('C11t2_a0b0_mem0', length=1, delay_cost=1)
	S += C11t2_a0b0_mem0 >= 50
	C11t2_a0b0_mem0 += INPUT_mem_r

	C11t2_a0b0_mem1 = S.Task('C11t2_a0b0_mem1', length=1, delay_cost=1)
	S += C11t2_a0b0_mem1 >= 50
	C11t2_a0b0_mem1 += ADD_mem[1]

	C12t2_1 = S.Task('C12t2_1', length=1, delay_cost=1)
	S += C12t2_1 >= 50
	C12t2_1 += ADD[3]

	C12t2_a0b0 = S.Task('C12t2_a0b0', length=1, delay_cost=1)
	S += C12t2_a0b0 >= 50
	C12t2_a0b0 += ADD[1]

	C12t2_a1b1_mem0 = S.Task('C12t2_a1b1_mem0', length=1, delay_cost=1)
	S += C12t2_a1b1_mem0 >= 50
	C12t2_a1b1_mem0 += ADD_mem[0]

	C12t2_a1b1_mem1 = S.Task('C12t2_a1b1_mem1', length=1, delay_cost=1)
	S += C12t2_a1b1_mem1 >= 50
	C12t2_a1b1_mem1 += ADD_mem[0]

	T0t6_mem0 = S.Task('T0t6_mem0', length=1, delay_cost=1)
	S += T0t6_mem0 >= 50
	T0t6_mem0 += MUL_mem[0]

	T0t6_mem1 = S.Task('T0t6_mem1', length=1, delay_cost=1)
	S += T0t6_mem1 >= 50
	T0t6_mem1 += MUL_mem[0]

	C02t1_a0b0_in = S.Task('C02t1_a0b0_in', length=1, delay_cost=1)
	S += C02t1_a0b0_in >= 51
	C02t1_a0b0_in += MUL_in[0]

	C02t1_a0b0_mem0 = S.Task('C02t1_a0b0_mem0', length=1, delay_cost=1)
	S += C02t1_a0b0_mem0 >= 51
	C02t1_a0b0_mem0 += ADD_mem[1]

	C02t1_a0b0_mem1 = S.Task('C02t1_a0b0_mem1', length=1, delay_cost=1)
	S += C02t1_a0b0_mem1 >= 51
	C02t1_a0b0_mem1 += INPUT_mem_r

	C10t2_a0b0_mem0 = S.Task('C10t2_a0b0_mem0', length=1, delay_cost=1)
	S += C10t2_a0b0_mem0 >= 51
	C10t2_a0b0_mem0 += INPUT_mem_r

	C10t2_a0b0_mem1 = S.Task('C10t2_a0b0_mem1', length=1, delay_cost=1)
	S += C10t2_a0b0_mem1 >= 51
	C10t2_a0b0_mem1 += ADD_mem[1]

	C11t1_a0b0 = S.Task('C11t1_a0b0', length=7, delay_cost=1)
	S += C11t1_a0b0 >= 51
	C11t1_a0b0 += MUL[0]

	C11t2_a0b0 = S.Task('C11t2_a0b0', length=1, delay_cost=1)
	S += C11t2_a0b0 >= 51
	C11t2_a0b0 += ADD[2]

	C12t2_a1b1 = S.Task('C12t2_a1b1', length=1, delay_cost=1)
	S += C12t2_a1b1 >= 51
	C12t2_a1b1 += ADD[1]

	T011_mem0 = S.Task('T011_mem0', length=1, delay_cost=1)
	S += T011_mem0 >= 51
	T011_mem0 += ADD_mem[3]

	T011_mem1 = S.Task('T011_mem1', length=1, delay_cost=1)
	S += T011_mem1 >= 51
	T011_mem1 += MUL_mem[0]

	T0t6 = S.Task('T0t6', length=1, delay_cost=1)
	S += T0t6 >= 51
	T0t6 += ADD[3]

	C01t1_a0b0_in = S.Task('C01t1_a0b0_in', length=1, delay_cost=1)
	S += C01t1_a0b0_in >= 52
	C01t1_a0b0_in += MUL_in[0]

	C01t1_a0b0_mem0 = S.Task('C01t1_a0b0_mem0', length=1, delay_cost=1)
	S += C01t1_a0b0_mem0 >= 52
	C01t1_a0b0_mem0 += ADD_mem[1]

	C01t1_a0b0_mem1 = S.Task('C01t1_a0b0_mem1', length=1, delay_cost=1)
	S += C01t1_a0b0_mem1 >= 52
	C01t1_a0b0_mem1 += INPUT_mem_r

	C02t1_a0b0 = S.Task('C02t1_a0b0', length=7, delay_cost=1)
	S += C02t1_a0b0 >= 52
	C02t1_a0b0 += MUL[0]

	C02t2_a0b0_mem0 = S.Task('C02t2_a0b0_mem0', length=1, delay_cost=1)
	S += C02t2_a0b0_mem0 >= 52
	C02t2_a0b0_mem0 += INPUT_mem_r

	C02t2_a0b0_mem1 = S.Task('C02t2_a0b0_mem1', length=1, delay_cost=1)
	S += C02t2_a0b0_mem1 >= 52
	C02t2_a0b0_mem1 += ADD_mem[1]

	C10t2_a0b0 = S.Task('C10t2_a0b0', length=1, delay_cost=1)
	S += C10t2_a0b0 >= 52
	C10t2_a0b0 += ADD[2]

	T011 = S.Task('T011', length=1, delay_cost=1)
	S += T011 >= 52
	T011 += ADD[0]

	C01t1_a0b0 = S.Task('C01t1_a0b0', length=7, delay_cost=1)
	S += C01t1_a0b0 >= 53
	C01t1_a0b0 += MUL[0]

	C01t2_a0b0_mem0 = S.Task('C01t2_a0b0_mem0', length=1, delay_cost=1)
	S += C01t2_a0b0_mem0 >= 53
	C01t2_a0b0_mem0 += INPUT_mem_r

	C01t2_a0b0_mem1 = S.Task('C01t2_a0b0_mem1', length=1, delay_cost=1)
	S += C01t2_a0b0_mem1 >= 53
	C01t2_a0b0_mem1 += ADD_mem[1]

	C02t2_a0b0 = S.Task('C02t2_a0b0', length=1, delay_cost=1)
	S += C02t2_a0b0 >= 53
	C02t2_a0b0 += ADD[2]

	C10t2_a1b1_mem0 = S.Task('C10t2_a1b1_mem0', length=1, delay_cost=1)
	S += C10t2_a1b1_mem0 >= 53
	C10t2_a1b1_mem0 += ADD_mem[1]

	C10t2_a1b1_mem1 = S.Task('C10t2_a1b1_mem1', length=1, delay_cost=1)
	S += C10t2_a1b1_mem1 >= 53
	C10t2_a1b1_mem1 += ADD_mem[0]

	C12t1_a0b0_in = S.Task('C12t1_a0b0_in', length=1, delay_cost=1)
	S += C12t1_a0b0_in >= 53
	C12t1_a0b0_in += MUL_in[0]

	C12t1_a0b0_mem0 = S.Task('C12t1_a0b0_mem0', length=1, delay_cost=1)
	S += C12t1_a0b0_mem0 >= 53
	C12t1_a0b0_mem0 += ADD_mem[2]

	C12t1_a0b0_mem1 = S.Task('C12t1_a0b0_mem1', length=1, delay_cost=1)
	S += C12t1_a0b0_mem1 >= 53
	C12t1_a0b0_mem1 += INPUT_mem_r

	T2t6_mem0 = S.Task('T2t6_mem0', length=1, delay_cost=1)
	S += T2t6_mem0 >= 53
	T2t6_mem0 += MUL_mem[0]

	T2t6_mem1 = S.Task('T2t6_mem1', length=1, delay_cost=1)
	S += T2t6_mem1 >= 53
	T2t6_mem1 += MUL_mem[0]

	C01t2_a0b0 = S.Task('C01t2_a0b0', length=1, delay_cost=1)
	S += C01t2_a0b0 >= 54
	C01t2_a0b0 += ADD[2]

	C10t2_a1b1 = S.Task('C10t2_a1b1', length=1, delay_cost=1)
	S += C10t2_a1b1 >= 54
	C10t2_a1b1 += ADD[0]

	C10t4_a0b0_in = S.Task('C10t4_a0b0_in', length=1, delay_cost=1)
	S += C10t4_a0b0_in >= 54
	C10t4_a0b0_in += MUL_in[0]

	C10t4_a0b0_mem0 = S.Task('C10t4_a0b0_mem0', length=1, delay_cost=1)
	S += C10t4_a0b0_mem0 >= 54
	C10t4_a0b0_mem0 += ADD_mem[2]

	C10t4_a0b0_mem1 = S.Task('C10t4_a0b0_mem1', length=1, delay_cost=1)
	S += C10t4_a0b0_mem1 >= 54
	C10t4_a0b0_mem1 += ADD_mem[1]

	C11t2_0_mem0 = S.Task('C11t2_0_mem0', length=1, delay_cost=1)
	S += C11t2_0_mem0 >= 54
	C11t2_0_mem0 += INPUT_mem_r

	C11t2_0_mem1 = S.Task('C11t2_0_mem1', length=1, delay_cost=1)
	S += C11t2_0_mem1 >= 54
	C11t2_0_mem1 += ADD_mem[0]

	C12t1_a0b0 = S.Task('C12t1_a0b0', length=7, delay_cost=1)
	S += C12t1_a0b0 >= 54
	C12t1_a0b0 += MUL[0]

	C12t2_0_mem0 = S.Task('C12t2_0_mem0', length=1, delay_cost=1)
	S += C12t2_0_mem0 >= 54
	C12t2_0_mem0 += INPUT_mem_r

	C12t2_0_mem1 = S.Task('C12t2_0_mem1', length=1, delay_cost=1)
	S += C12t2_0_mem1 >= 54
	C12t2_0_mem1 += ADD_mem[0]

	T211_mem0 = S.Task('T211_mem0', length=1, delay_cost=1)
	S += T211_mem0 >= 54
	T211_mem0 += ADD_mem[1]

	T211_mem1 = S.Task('T211_mem1', length=1, delay_cost=1)
	S += T211_mem1 >= 54
	T211_mem1 += MUL_mem[0]

	T2t6 = S.Task('T2t6', length=1, delay_cost=1)
	S += T2t6 >= 54
	T2t6 += ADD[1]

	C02t2_0_mem0 = S.Task('C02t2_0_mem0', length=1, delay_cost=1)
	S += C02t2_0_mem0 >= 55
	C02t2_0_mem0 += INPUT_mem_r

	C02t2_0_mem1 = S.Task('C02t2_0_mem1', length=1, delay_cost=1)
	S += C02t2_0_mem1 >= 55
	C02t2_0_mem1 += ADD_mem[1]

	C10t2_0_mem0 = S.Task('C10t2_0_mem0', length=1, delay_cost=1)
	S += C10t2_0_mem0 >= 55
	C10t2_0_mem0 += INPUT_mem_r

	C10t2_0_mem1 = S.Task('C10t2_0_mem1', length=1, delay_cost=1)
	S += C10t2_0_mem1 >= 55
	C10t2_0_mem1 += ADD_mem[1]

	C10t4_a0b0 = S.Task('C10t4_a0b0', length=7, delay_cost=1)
	S += C10t4_a0b0 >= 55
	C10t4_a0b0 += MUL[0]

	C11t2_0 = S.Task('C11t2_0', length=1, delay_cost=1)
	S += C11t2_0 >= 55
	C11t2_0 += ADD[1]

	C11t2_a1b1_mem0 = S.Task('C11t2_a1b1_mem0', length=1, delay_cost=1)
	S += C11t2_a1b1_mem0 >= 55
	C11t2_a1b1_mem0 += ADD_mem[0]

	C11t2_a1b1_mem1 = S.Task('C11t2_a1b1_mem1', length=1, delay_cost=1)
	S += C11t2_a1b1_mem1 >= 55
	C11t2_a1b1_mem1 += ADD_mem[3]

	C11t4_a0b0_in = S.Task('C11t4_a0b0_in', length=1, delay_cost=1)
	S += C11t4_a0b0_in >= 55
	C11t4_a0b0_in += MUL_in[0]

	C11t4_a0b0_mem0 = S.Task('C11t4_a0b0_mem0', length=1, delay_cost=1)
	S += C11t4_a0b0_mem0 >= 55
	C11t4_a0b0_mem0 += ADD_mem[2]

	C11t4_a0b0_mem1 = S.Task('C11t4_a0b0_mem1', length=1, delay_cost=1)
	S += C11t4_a0b0_mem1 >= 55
	C11t4_a0b0_mem1 += ADD_mem[0]

	C12t2_0 = S.Task('C12t2_0', length=1, delay_cost=1)
	S += C12t2_0 >= 55
	C12t2_0 += ADD[2]

	T211 = S.Task('T211', length=1, delay_cost=1)
	S += T211 >= 55
	T211 += ADD[3]

	C01t2_0_mem0 = S.Task('C01t2_0_mem0', length=1, delay_cost=1)
	S += C01t2_0_mem0 >= 56
	C01t2_0_mem0 += INPUT_mem_r

	C01t2_0_mem1 = S.Task('C01t2_0_mem1', length=1, delay_cost=1)
	S += C01t2_0_mem1 >= 56
	C01t2_0_mem1 += ADD_mem[3]

	C02t2_0 = S.Task('C02t2_0', length=1, delay_cost=1)
	S += C02t2_0 >= 56
	C02t2_0 += ADD[1]

	C02t2_1_mem0 = S.Task('C02t2_1_mem0', length=1, delay_cost=1)
	S += C02t2_1_mem0 >= 56
	C02t2_1_mem0 += ADD_mem[1]

	C02t2_1_mem1 = S.Task('C02t2_1_mem1', length=1, delay_cost=1)
	S += C02t2_1_mem1 >= 56
	C02t2_1_mem1 += ADD_mem[2]

	C10t0_a1b1_in = S.Task('C10t0_a1b1_in', length=1, delay_cost=1)
	S += C10t0_a1b1_in >= 56
	C10t0_a1b1_in += MUL_in[0]

	C10t0_a1b1_mem0 = S.Task('C10t0_a1b1_mem0', length=1, delay_cost=1)
	S += C10t0_a1b1_mem0 >= 56
	C10t0_a1b1_mem0 += ADD_mem[1]

	C10t0_a1b1_mem1 = S.Task('C10t0_a1b1_mem1', length=1, delay_cost=1)
	S += C10t0_a1b1_mem1 >= 56
	C10t0_a1b1_mem1 += INPUT_mem_r

	C10t2_0 = S.Task('C10t2_0', length=1, delay_cost=1)
	S += C10t2_0 >= 56
	C10t2_0 += ADD[2]

	C10t6_a0b0_mem0 = S.Task('C10t6_a0b0_mem0', length=1, delay_cost=1)
	S += C10t6_a0b0_mem0 >= 56
	C10t6_a0b0_mem0 += MUL_mem[0]

	C10t6_a0b0_mem1 = S.Task('C10t6_a0b0_mem1', length=1, delay_cost=1)
	S += C10t6_a0b0_mem1 >= 56
	C10t6_a0b0_mem1 += MUL_mem[0]

	C11t2_a1b1 = S.Task('C11t2_a1b1', length=1, delay_cost=1)
	S += C11t2_a1b1 >= 56
	C11t2_a1b1 += ADD[0]

	C11t4_a0b0 = S.Task('C11t4_a0b0', length=7, delay_cost=1)
	S += C11t4_a0b0 >= 56
	C11t4_a0b0 += MUL[0]

	C01t2_0 = S.Task('C01t2_0', length=1, delay_cost=1)
	S += C01t2_0 >= 57
	C01t2_0 += ADD[3]

	C01t4_a0b0_in = S.Task('C01t4_a0b0_in', length=1, delay_cost=1)
	S += C01t4_a0b0_in >= 57
	C01t4_a0b0_in += MUL_in[0]

	C01t4_a0b0_mem0 = S.Task('C01t4_a0b0_mem0', length=1, delay_cost=1)
	S += C01t4_a0b0_mem0 >= 57
	C01t4_a0b0_mem0 += ADD_mem[2]

	C01t4_a0b0_mem1 = S.Task('C01t4_a0b0_mem1', length=1, delay_cost=1)
	S += C01t4_a0b0_mem1 >= 57
	C01t4_a0b0_mem1 += ADD_mem[1]

	C02t2_1 = S.Task('C02t2_1', length=1, delay_cost=1)
	S += C02t2_1 >= 57
	C02t2_1 += ADD[2]

	C10t0_a1b1 = S.Task('C10t0_a1b1', length=7, delay_cost=1)
	S += C10t0_a1b1 >= 57
	C10t0_a1b1 += MUL[0]

	C10t6_a0b0 = S.Task('C10t6_a0b0', length=1, delay_cost=1)
	S += C10t6_a0b0 >= 57
	C10t6_a0b0 += ADD[0]

	C11c0_a0b0_mem0 = S.Task('C11c0_a0b0_mem0', length=1, delay_cost=1)
	S += C11c0_a0b0_mem0 >= 57
	C11c0_a0b0_mem0 += MUL_mem[0]

	C11c0_a0b0_mem1 = S.Task('C11c0_a0b0_mem1', length=1, delay_cost=1)
	S += C11c0_a0b0_mem1 >= 57
	C11c0_a0b0_mem1 += MUL_mem[0]

	C11t2_1_mem0 = S.Task('C11t2_1_mem0', length=1, delay_cost=1)
	S += C11t2_1_mem0 >= 57
	C11t2_1_mem0 += ADD_mem[1]

	C11t2_1_mem1 = S.Task('C11t2_1_mem1', length=1, delay_cost=1)
	S += C11t2_1_mem1 >= 57
	C11t2_1_mem1 += ADD_mem[3]

	C01t4_a0b0 = S.Task('C01t4_a0b0', length=7, delay_cost=1)
	S += C01t4_a0b0 >= 58
	C01t4_a0b0 += MUL[0]

	C02c0_a0b0_mem0 = S.Task('C02c0_a0b0_mem0', length=1, delay_cost=1)
	S += C02c0_a0b0_mem0 >= 58
	C02c0_a0b0_mem0 += MUL_mem[0]

	C02c0_a0b0_mem1 = S.Task('C02c0_a0b0_mem1', length=1, delay_cost=1)
	S += C02c0_a0b0_mem1 >= 58
	C02c0_a0b0_mem1 += MUL_mem[0]

	C10t2_1_mem0 = S.Task('C10t2_1_mem0', length=1, delay_cost=1)
	S += C10t2_1_mem0 >= 58
	C10t2_1_mem0 += ADD_mem[1]

	C10t2_1_mem1 = S.Task('C10t2_1_mem1', length=1, delay_cost=1)
	S += C10t2_1_mem1 >= 58
	C10t2_1_mem1 += ADD_mem[0]

	C11c0_a0b0 = S.Task('C11c0_a0b0', length=1, delay_cost=1)
	S += C11c0_a0b0 >= 58
	C11c0_a0b0 += ADD[0]

	C11t0_a1b1_in = S.Task('C11t0_a1b1_in', length=1, delay_cost=1)
	S += C11t0_a1b1_in >= 58
	C11t0_a1b1_in += MUL_in[0]

	C11t0_a1b1_mem0 = S.Task('C11t0_a1b1_mem0', length=1, delay_cost=1)
	S += C11t0_a1b1_mem0 >= 58
	C11t0_a1b1_mem0 += ADD_mem[0]

	C11t0_a1b1_mem1 = S.Task('C11t0_a1b1_mem1', length=1, delay_cost=1)
	S += C11t0_a1b1_mem1 >= 58
	C11t0_a1b1_mem1 += INPUT_mem_r

	C11t2_1 = S.Task('C11t2_1', length=1, delay_cost=1)
	S += C11t2_1 >= 58
	C11t2_1 += ADD[2]

	C02c0_a0b0 = S.Task('C02c0_a0b0', length=1, delay_cost=1)
	S += C02c0_a0b0 >= 59
	C02c0_a0b0 += ADD[0]

	C02t4_a0b0_in = S.Task('C02t4_a0b0_in', length=1, delay_cost=1)
	S += C02t4_a0b0_in >= 59
	C02t4_a0b0_in += MUL_in[0]

	C02t4_a0b0_mem0 = S.Task('C02t4_a0b0_mem0', length=1, delay_cost=1)
	S += C02t4_a0b0_mem0 >= 59
	C02t4_a0b0_mem0 += ADD_mem[2]

	C02t4_a0b0_mem1 = S.Task('C02t4_a0b0_mem1', length=1, delay_cost=1)
	S += C02t4_a0b0_mem1 >= 59
	C02t4_a0b0_mem1 += ADD_mem[0]

	C02t6_a0b0_mem0 = S.Task('C02t6_a0b0_mem0', length=1, delay_cost=1)
	S += C02t6_a0b0_mem0 >= 59
	C02t6_a0b0_mem0 += MUL_mem[0]

	C02t6_a0b0_mem1 = S.Task('C02t6_a0b0_mem1', length=1, delay_cost=1)
	S += C02t6_a0b0_mem1 >= 59
	C02t6_a0b0_mem1 += MUL_mem[0]

	C10t2_1 = S.Task('C10t2_1', length=1, delay_cost=1)
	S += C10t2_1 >= 59
	C10t2_1 += ADD[1]

	C11t0_a1b1 = S.Task('C11t0_a1b1', length=7, delay_cost=1)
	S += C11t0_a1b1 >= 59
	C11t0_a1b1 += MUL[0]

	C02t4_a0b0 = S.Task('C02t4_a0b0', length=7, delay_cost=1)
	S += C02t4_a0b0 >= 60
	C02t4_a0b0 += MUL[0]

	C02t6_a0b0 = S.Task('C02t6_a0b0', length=1, delay_cost=1)
	S += C02t6_a0b0 >= 60
	C02t6_a0b0 += ADD[3]

	C11t6_a0b0_mem0 = S.Task('C11t6_a0b0_mem0', length=1, delay_cost=1)
	S += C11t6_a0b0_mem0 >= 60
	C11t6_a0b0_mem0 += MUL_mem[0]

	C11t6_a0b0_mem1 = S.Task('C11t6_a0b0_mem1', length=1, delay_cost=1)
	S += C11t6_a0b0_mem1 >= 60
	C11t6_a0b0_mem1 += MUL_mem[0]

	C12t4_a0b0_in = S.Task('C12t4_a0b0_in', length=1, delay_cost=1)
	S += C12t4_a0b0_in >= 60
	C12t4_a0b0_in += MUL_in[0]

	C12t4_a0b0_mem0 = S.Task('C12t4_a0b0_mem0', length=1, delay_cost=1)
	S += C12t4_a0b0_mem0 >= 60
	C12t4_a0b0_mem0 += ADD_mem[1]

	C12t4_a0b0_mem1 = S.Task('C12t4_a0b0_mem1', length=1, delay_cost=1)
	S += C12t4_a0b0_mem1 >= 60
	C12t4_a0b0_mem1 += ADD_mem[2]

	C11t6_a0b0 = S.Task('C11t6_a0b0', length=1, delay_cost=1)
	S += C11t6_a0b0 >= 61
	C11t6_a0b0 += ADD[0]

	C12c0_a0b0_mem0 = S.Task('C12c0_a0b0_mem0', length=1, delay_cost=1)
	S += C12c0_a0b0_mem0 >= 61
	C12c0_a0b0_mem0 += MUL_mem[0]

	C12c0_a0b0_mem1 = S.Task('C12c0_a0b0_mem1', length=1, delay_cost=1)
	S += C12c0_a0b0_mem1 >= 61
	C12c0_a0b0_mem1 += MUL_mem[0]

	C12t0_a1b1_in = S.Task('C12t0_a1b1_in', length=1, delay_cost=1)
	S += C12t0_a1b1_in >= 61
	C12t0_a1b1_in += MUL_in[0]

	C12t0_a1b1_mem0 = S.Task('C12t0_a1b1_mem0', length=1, delay_cost=1)
	S += C12t0_a1b1_mem0 >= 61
	C12t0_a1b1_mem0 += ADD_mem[0]

	C12t0_a1b1_mem1 = S.Task('C12t0_a1b1_mem1', length=1, delay_cost=1)
	S += C12t0_a1b1_mem1 >= 61
	C12t0_a1b1_mem1 += INPUT_mem_r

	C12t4_a0b0 = S.Task('C12t4_a0b0', length=7, delay_cost=1)
	S += C12t4_a0b0 >= 61
	C12t4_a0b0 += MUL[0]

	C02t0_a1b1_in = S.Task('C02t0_a1b1_in', length=1, delay_cost=1)
	S += C02t0_a1b1_in >= 62
	C02t0_a1b1_in += MUL_in[0]

	C02t0_a1b1_mem0 = S.Task('C02t0_a1b1_mem0', length=1, delay_cost=1)
	S += C02t0_a1b1_mem0 >= 62
	C02t0_a1b1_mem0 += ADD_mem[1]

	C02t0_a1b1_mem1 = S.Task('C02t0_a1b1_mem1', length=1, delay_cost=1)
	S += C02t0_a1b1_mem1 >= 62
	C02t0_a1b1_mem1 += INPUT_mem_r

	C12c0_a0b0 = S.Task('C12c0_a0b0', length=1, delay_cost=1)
	S += C12c0_a0b0 >= 62
	C12c0_a0b0 += ADD[3]

	C12t0_a1b1 = S.Task('C12t0_a1b1', length=7, delay_cost=1)
	S += C12t0_a1b1 >= 62
	C12t0_a1b1 += MUL[0]

	C12t6_a0b0_mem0 = S.Task('C12t6_a0b0_mem0', length=1, delay_cost=1)
	S += C12t6_a0b0_mem0 >= 62
	C12t6_a0b0_mem0 += MUL_mem[0]

	C12t6_a0b0_mem1 = S.Task('C12t6_a0b0_mem1', length=1, delay_cost=1)
	S += C12t6_a0b0_mem1 >= 62
	C12t6_a0b0_mem1 += MUL_mem[0]

	C01t0_a1b1_in = S.Task('C01t0_a1b1_in', length=1, delay_cost=1)
	S += C01t0_a1b1_in >= 63
	C01t0_a1b1_in += MUL_in[0]

	C01t0_a1b1_mem0 = S.Task('C01t0_a1b1_mem0', length=1, delay_cost=1)
	S += C01t0_a1b1_mem0 >= 63
	C01t0_a1b1_mem0 += ADD_mem[3]

	C01t0_a1b1_mem1 = S.Task('C01t0_a1b1_mem1', length=1, delay_cost=1)
	S += C01t0_a1b1_mem1 >= 63
	C01t0_a1b1_mem1 += INPUT_mem_r

	C01t6_a0b0_mem0 = S.Task('C01t6_a0b0_mem0', length=1, delay_cost=1)
	S += C01t6_a0b0_mem0 >= 63
	C01t6_a0b0_mem0 += MUL_mem[0]

	C01t6_a0b0_mem1 = S.Task('C01t6_a0b0_mem1', length=1, delay_cost=1)
	S += C01t6_a0b0_mem1 >= 63
	C01t6_a0b0_mem1 += MUL_mem[0]

	C02t0_a1b1 = S.Task('C02t0_a1b1', length=7, delay_cost=1)
	S += C02t0_a1b1 >= 63
	C02t0_a1b1 += MUL[0]

	C12t6_a0b0 = S.Task('C12t6_a0b0', length=1, delay_cost=1)
	S += C12t6_a0b0 >= 63
	C12t6_a0b0 += ADD[1]

	C01t0_a1b1 = S.Task('C01t0_a1b1', length=7, delay_cost=1)
	S += C01t0_a1b1 >= 64
	C01t0_a1b1 += MUL[0]

	C01t6_a0b0 = S.Task('C01t6_a0b0', length=1, delay_cost=1)
	S += C01t6_a0b0 >= 64
	C01t6_a0b0 += ADD[1]

	C10c0_a0b0_mem0 = S.Task('C10c0_a0b0_mem0', length=1, delay_cost=1)
	S += C10c0_a0b0_mem0 >= 64
	C10c0_a0b0_mem0 += MUL_mem[0]

	C10c0_a0b0_mem1 = S.Task('C10c0_a0b0_mem1', length=1, delay_cost=1)
	S += C10c0_a0b0_mem1 >= 64
	C10c0_a0b0_mem1 += MUL_mem[0]

	C12t0_t2t3_in = S.Task('C12t0_t2t3_in', length=1, delay_cost=1)
	S += C12t0_t2t3_in >= 64
	C12t0_t2t3_in += MUL_in[0]

	C12t0_t2t3_mem0 = S.Task('C12t0_t2t3_mem0', length=1, delay_cost=1)
	S += C12t0_t2t3_mem0 >= 64
	C12t0_t2t3_mem0 += ADD_mem[2]

	C12t0_t2t3_mem1 = S.Task('C12t0_t2t3_mem1', length=1, delay_cost=1)
	S += C12t0_t2t3_mem1 >= 64
	C12t0_t2t3_mem1 += ADD_mem[0]

	C01c0_a0b0_mem0 = S.Task('C01c0_a0b0_mem0', length=1, delay_cost=1)
	S += C01c0_a0b0_mem0 >= 65
	C01c0_a0b0_mem0 += MUL_mem[0]

	C01c0_a0b0_mem1 = S.Task('C01c0_a0b0_mem1', length=1, delay_cost=1)
	S += C01c0_a0b0_mem1 >= 65
	C01c0_a0b0_mem1 += MUL_mem[0]

	C10c0_a0b0 = S.Task('C10c0_a0b0', length=1, delay_cost=1)
	S += C10c0_a0b0 >= 65
	C10c0_a0b0 += ADD[0]

	C12t0_t2t3 = S.Task('C12t0_t2t3', length=7, delay_cost=1)
	S += C12t0_t2t3 >= 65
	C12t0_t2t3 += MUL[0]

	C12t1_a1b1_in = S.Task('C12t1_a1b1_in', length=1, delay_cost=1)
	S += C12t1_a1b1_in >= 65
	C12t1_a1b1_in += MUL_in[0]

	C12t1_a1b1_mem0 = S.Task('C12t1_a1b1_mem0', length=1, delay_cost=1)
	S += C12t1_a1b1_mem0 >= 65
	C12t1_a1b1_mem0 += ADD_mem[0]

	C12t1_a1b1_mem1 = S.Task('C12t1_a1b1_mem1', length=1, delay_cost=1)
	S += C12t1_a1b1_mem1 >= 65
	C12t1_a1b1_mem1 += INPUT_mem_r

	C01c0_a0b0 = S.Task('C01c0_a0b0', length=1, delay_cost=1)
	S += C01c0_a0b0 >= 66
	C01c0_a0b0 += ADD[0]

	C01t0_t2t3_in = S.Task('C01t0_t2t3_in', length=1, delay_cost=1)
	S += C01t0_t2t3_in >= 66
	C01t0_t2t3_in += MUL_in[0]

	C01t0_t2t3_mem0 = S.Task('C01t0_t2t3_mem0', length=1, delay_cost=1)
	S += C01t0_t2t3_mem0 >= 66
	C01t0_t2t3_mem0 += ADD_mem[3]

	C01t0_t2t3_mem1 = S.Task('C01t0_t2t3_mem1', length=1, delay_cost=1)
	S += C01t0_t2t3_mem1 >= 66
	C01t0_t2t3_mem1 += ADD_mem[1]

	C10c1_a0b0_mem0 = S.Task('C10c1_a0b0_mem0', length=1, delay_cost=1)
	S += C10c1_a0b0_mem0 >= 66
	C10c1_a0b0_mem0 += MUL_mem[0]

	C10c1_a0b0_mem1 = S.Task('C10c1_a0b0_mem1', length=1, delay_cost=1)
	S += C10c1_a0b0_mem1 >= 66
	C10c1_a0b0_mem1 += ADD_mem[0]

	C11c1_a0b0_mem0 = S.Task('C11c1_a0b0_mem0', length=1, delay_cost=1)
	S += C11c1_a0b0_mem0 >= 66
	C11c1_a0b0_mem0 += MUL_mem[0]

	C11c1_a0b0_mem1 = S.Task('C11c1_a0b0_mem1', length=1, delay_cost=1)
	S += C11c1_a0b0_mem1 >= 66
	C11c1_a0b0_mem1 += ADD_mem[0]

	C12t1_a1b1 = S.Task('C12t1_a1b1', length=7, delay_cost=1)
	S += C12t1_a1b1 >= 66
	C12t1_a1b1 += MUL[0]

	C01c1_a0b0_mem0 = S.Task('C01c1_a0b0_mem0', length=1, delay_cost=1)
	S += C01c1_a0b0_mem0 >= 67
	C01c1_a0b0_mem0 += MUL_mem[0]

	C01c1_a0b0_mem1 = S.Task('C01c1_a0b0_mem1', length=1, delay_cost=1)
	S += C01c1_a0b0_mem1 >= 67
	C01c1_a0b0_mem1 += ADD_mem[1]

	C01t0_t2t3 = S.Task('C01t0_t2t3', length=7, delay_cost=1)
	S += C01t0_t2t3 >= 67
	C01t0_t2t3 += MUL[0]

	C10c1_a0b0 = S.Task('C10c1_a0b0', length=1, delay_cost=1)
	S += C10c1_a0b0 >= 67
	C10c1_a0b0 += ADD[0]

	C10t1_a1b1_in = S.Task('C10t1_a1b1_in', length=1, delay_cost=1)
	S += C10t1_a1b1_in >= 67
	C10t1_a1b1_in += MUL_in[0]

	C10t1_a1b1_mem0 = S.Task('C10t1_a1b1_mem0', length=1, delay_cost=1)
	S += C10t1_a1b1_mem0 >= 67
	C10t1_a1b1_mem0 += ADD_mem[0]

	C10t1_a1b1_mem1 = S.Task('C10t1_a1b1_mem1', length=1, delay_cost=1)
	S += C10t1_a1b1_mem1 >= 67
	C10t1_a1b1_mem1 += INPUT_mem_r

	C11c1_a0b0 = S.Task('C11c1_a0b0', length=1, delay_cost=1)
	S += C11c1_a0b0 >= 67
	C11c1_a0b0 += ADD[3]

	C12c1_a0b0_mem0 = S.Task('C12c1_a0b0_mem0', length=1, delay_cost=1)
	S += C12c1_a0b0_mem0 >= 67
	C12c1_a0b0_mem0 += MUL_mem[0]

	C12c1_a0b0_mem1 = S.Task('C12c1_a0b0_mem1', length=1, delay_cost=1)
	S += C12c1_a0b0_mem1 >= 67
	C12c1_a0b0_mem1 += ADD_mem[1]

	C01c1_a0b0 = S.Task('C01c1_a0b0', length=1, delay_cost=1)
	S += C01c1_a0b0 >= 68
	C01c1_a0b0 += ADD[2]

	C02c1_a0b0_mem0 = S.Task('C02c1_a0b0_mem0', length=1, delay_cost=1)
	S += C02c1_a0b0_mem0 >= 68
	C02c1_a0b0_mem0 += MUL_mem[0]

	C02c1_a0b0_mem1 = S.Task('C02c1_a0b0_mem1', length=1, delay_cost=1)
	S += C02c1_a0b0_mem1 >= 68
	C02c1_a0b0_mem1 += ADD_mem[3]

	C02t0_t2t3_in = S.Task('C02t0_t2t3_in', length=1, delay_cost=1)
	S += C02t0_t2t3_in >= 68
	C02t0_t2t3_in += MUL_in[0]

	C02t0_t2t3_mem0 = S.Task('C02t0_t2t3_mem0', length=1, delay_cost=1)
	S += C02t0_t2t3_mem0 >= 68
	C02t0_t2t3_mem0 += ADD_mem[1]

	C02t0_t2t3_mem1 = S.Task('C02t0_t2t3_mem1', length=1, delay_cost=1)
	S += C02t0_t2t3_mem1 >= 68
	C02t0_t2t3_mem1 += ADD_mem[1]

	C10t1_a1b1 = S.Task('C10t1_a1b1', length=7, delay_cost=1)
	S += C10t1_a1b1 >= 68
	C10t1_a1b1 += MUL[0]

	C12c1_a0b0 = S.Task('C12c1_a0b0', length=1, delay_cost=1)
	S += C12c1_a0b0 >= 68
	C12c1_a0b0 += ADD[0]

	C02c1_a0b0 = S.Task('C02c1_a0b0', length=1, delay_cost=1)
	S += C02c1_a0b0 >= 69
	C02c1_a0b0 += ADD[1]

	C02t0_t2t3 = S.Task('C02t0_t2t3', length=7, delay_cost=1)
	S += C02t0_t2t3 >= 69
	C02t0_t2t3 += MUL[0]

	C02t1_a1b1_in = S.Task('C02t1_a1b1_in', length=1, delay_cost=1)
	S += C02t1_a1b1_in >= 69
	C02t1_a1b1_in += MUL_in[0]

	C02t1_a1b1_mem0 = S.Task('C02t1_a1b1_mem0', length=1, delay_cost=1)
	S += C02t1_a1b1_mem0 >= 69
	C02t1_a1b1_mem0 += ADD_mem[2]

	C02t1_a1b1_mem1 = S.Task('C02t1_a1b1_mem1', length=1, delay_cost=1)
	S += C02t1_a1b1_mem1 >= 69
	C02t1_a1b1_mem1 += INPUT_mem_r

	C02t1_a1b1 = S.Task('C02t1_a1b1', length=7, delay_cost=1)
	S += C02t1_a1b1 >= 70
	C02t1_a1b1 += MUL[0]

	C11t1_a1b1_in = S.Task('C11t1_a1b1_in', length=1, delay_cost=1)
	S += C11t1_a1b1_in >= 70
	C11t1_a1b1_in += MUL_in[0]

	C11t1_a1b1_mem0 = S.Task('C11t1_a1b1_mem0', length=1, delay_cost=1)
	S += C11t1_a1b1_mem0 >= 70
	C11t1_a1b1_mem0 += ADD_mem[3]

	C11t1_a1b1_mem1 = S.Task('C11t1_a1b1_mem1', length=1, delay_cost=1)
	S += C11t1_a1b1_mem1 >= 70
	C11t1_a1b1_mem1 += INPUT_mem_r

	C11t0_t2t3_in = S.Task('C11t0_t2t3_in', length=1, delay_cost=1)
	S += C11t0_t2t3_in >= 71
	C11t0_t2t3_in += MUL_in[0]

	C11t0_t2t3_mem0 = S.Task('C11t0_t2t3_mem0', length=1, delay_cost=1)
	S += C11t0_t2t3_mem0 >= 71
	C11t0_t2t3_mem0 += ADD_mem[1]

	C11t0_t2t3_mem1 = S.Task('C11t0_t2t3_mem1', length=1, delay_cost=1)
	S += C11t0_t2t3_mem1 >= 71
	C11t0_t2t3_mem1 += ADD_mem[3]

	C11t1_a1b1 = S.Task('C11t1_a1b1', length=7, delay_cost=1)
	S += C11t1_a1b1 >= 71
	C11t1_a1b1 += MUL[0]

	C01t1_a1b1_in = S.Task('C01t1_a1b1_in', length=1, delay_cost=1)
	S += C01t1_a1b1_in >= 72
	C01t1_a1b1_in += MUL_in[0]

	C01t1_a1b1_mem0 = S.Task('C01t1_a1b1_mem0', length=1, delay_cost=1)
	S += C01t1_a1b1_mem0 >= 72
	C01t1_a1b1_mem0 += ADD_mem[0]

	C01t1_a1b1_mem1 = S.Task('C01t1_a1b1_mem1', length=1, delay_cost=1)
	S += C01t1_a1b1_mem1 >= 72
	C01t1_a1b1_mem1 += INPUT_mem_r

	C11t0_t2t3 = S.Task('C11t0_t2t3', length=7, delay_cost=1)
	S += C11t0_t2t3 >= 72
	C11t0_t2t3 += MUL[0]

	C01t1_a1b1 = S.Task('C01t1_a1b1', length=7, delay_cost=1)
	S += C01t1_a1b1 >= 73
	C01t1_a1b1 += MUL[0]

	C10t0_t2t3_in = S.Task('C10t0_t2t3_in', length=1, delay_cost=1)
	S += C10t0_t2t3_in >= 73
	C10t0_t2t3_in += MUL_in[0]

	C10t0_t2t3_mem0 = S.Task('C10t0_t2t3_mem0', length=1, delay_cost=1)
	S += C10t0_t2t3_mem0 >= 73
	C10t0_t2t3_mem0 += ADD_mem[2]

	C10t0_t2t3_mem1 = S.Task('C10t0_t2t3_mem1', length=1, delay_cost=1)
	S += C10t0_t2t3_mem1 >= 73
	C10t0_t2t3_mem1 += ADD_mem[0]

	C10t0_t2t3 = S.Task('C10t0_t2t3', length=7, delay_cost=1)
	S += C10t0_t2t3 >= 74
	C10t0_t2t3 += MUL[0]



	# new tasks
	C10t4_a1b1_in = S.Task('C10t4_a1b1_in', length=1, delay_cost=1)
	C10t4_a1b1_in += alt(MUL_in)
	C10t4_a1b1 = S.Task('C10t4_a1b1', length=7, delay_cost=1)
	C10t4_a1b1 += alt(MUL)
	S+=C10t4_a1b1>=C10t4_a1b1_in

	C10c0_a1b1 = S.Task('C10c0_a1b1', length=1, delay_cost=1)
	C10c0_a1b1 += alt(ADD)

	C10t6_a1b1 = S.Task('C10t6_a1b1', length=1, delay_cost=1)
	C10t6_a1b1 += alt(ADD)

	C10t1_t2t3_in = S.Task('C10t1_t2t3_in', length=1, delay_cost=1)
	C10t1_t2t3_in += alt(MUL_in)
	C10t1_t2t3 = S.Task('C10t1_t2t3', length=7, delay_cost=1)
	C10t1_t2t3 += alt(MUL)
	S+=C10t1_t2t3>=C10t1_t2t3_in

	C10t2_t2t3 = S.Task('C10t2_t2t3', length=1, delay_cost=1)
	C10t2_t2t3 += alt(ADD)

	C01t4_a1b1_in = S.Task('C01t4_a1b1_in', length=1, delay_cost=1)
	C01t4_a1b1_in += alt(MUL_in)
	C01t4_a1b1 = S.Task('C01t4_a1b1', length=7, delay_cost=1)
	C01t4_a1b1 += alt(MUL)
	S+=C01t4_a1b1>=C01t4_a1b1_in

	C01c0_a1b1 = S.Task('C01c0_a1b1', length=1, delay_cost=1)
	C01c0_a1b1 += alt(ADD)

	C01t6_a1b1 = S.Task('C01t6_a1b1', length=1, delay_cost=1)
	C01t6_a1b1 += alt(ADD)

	C01t1_t2t3_in = S.Task('C01t1_t2t3_in', length=1, delay_cost=1)
	C01t1_t2t3_in += alt(MUL_in)
	C01t1_t2t3 = S.Task('C01t1_t2t3', length=7, delay_cost=1)
	C01t1_t2t3 += alt(MUL)
	S+=C01t1_t2t3>=C01t1_t2t3_in

	C01t2_t2t3 = S.Task('C01t2_t2t3', length=1, delay_cost=1)
	C01t2_t2t3 += alt(ADD)

	C11t4_a1b1_in = S.Task('C11t4_a1b1_in', length=1, delay_cost=1)
	C11t4_a1b1_in += alt(MUL_in)
	C11t4_a1b1 = S.Task('C11t4_a1b1', length=7, delay_cost=1)
	C11t4_a1b1 += alt(MUL)
	S+=C11t4_a1b1>=C11t4_a1b1_in

	C11c0_a1b1 = S.Task('C11c0_a1b1', length=1, delay_cost=1)
	C11c0_a1b1 += alt(ADD)

	C11t6_a1b1 = S.Task('C11t6_a1b1', length=1, delay_cost=1)
	C11t6_a1b1 += alt(ADD)

	C11t1_t2t3_in = S.Task('C11t1_t2t3_in', length=1, delay_cost=1)
	C11t1_t2t3_in += alt(MUL_in)
	C11t1_t2t3 = S.Task('C11t1_t2t3', length=7, delay_cost=1)
	C11t1_t2t3 += alt(MUL)
	S+=C11t1_t2t3>=C11t1_t2t3_in

	C11t2_t2t3 = S.Task('C11t2_t2t3', length=1, delay_cost=1)
	C11t2_t2t3 += alt(ADD)

	C02t4_a1b1_in = S.Task('C02t4_a1b1_in', length=1, delay_cost=1)
	C02t4_a1b1_in += alt(MUL_in)
	C02t4_a1b1 = S.Task('C02t4_a1b1', length=7, delay_cost=1)
	C02t4_a1b1 += alt(MUL)
	S+=C02t4_a1b1>=C02t4_a1b1_in

	C02c0_a1b1 = S.Task('C02c0_a1b1', length=1, delay_cost=1)
	C02c0_a1b1 += alt(ADD)

	C02t6_a1b1 = S.Task('C02t6_a1b1', length=1, delay_cost=1)
	C02t6_a1b1 += alt(ADD)

	C02t1_t2t3_in = S.Task('C02t1_t2t3_in', length=1, delay_cost=1)
	C02t1_t2t3_in += alt(MUL_in)
	C02t1_t2t3 = S.Task('C02t1_t2t3', length=7, delay_cost=1)
	C02t1_t2t3 += alt(MUL)
	S+=C02t1_t2t3>=C02t1_t2t3_in

	C02t2_t2t3 = S.Task('C02t2_t2t3', length=1, delay_cost=1)
	C02t2_t2t3 += alt(ADD)

	C12t4_a1b1_in = S.Task('C12t4_a1b1_in', length=1, delay_cost=1)
	C12t4_a1b1_in += alt(MUL_in)
	C12t4_a1b1 = S.Task('C12t4_a1b1', length=7, delay_cost=1)
	C12t4_a1b1 += alt(MUL)
	S+=C12t4_a1b1>=C12t4_a1b1_in

	C12c0_a1b1 = S.Task('C12c0_a1b1', length=1, delay_cost=1)
	C12c0_a1b1 += alt(ADD)

	C12t6_a1b1 = S.Task('C12t6_a1b1', length=1, delay_cost=1)
	C12t6_a1b1 += alt(ADD)

	C12t1_t2t3_in = S.Task('C12t1_t2t3_in', length=1, delay_cost=1)
	C12t1_t2t3_in += alt(MUL_in)
	C12t1_t2t3 = S.Task('C12t1_t2t3', length=7, delay_cost=1)
	C12t1_t2t3 += alt(MUL)
	S+=C12t1_t2t3>=C12t1_t2t3_in

	C12t2_t2t3 = S.Task('C12t2_t2t3', length=1, delay_cost=1)
	C12t2_t2t3 += alt(ADD)

	C10t4_a1b1_mem0 = S.Task('C10t4_a1b1_mem0', length=1, delay_cost=1)
	C10t4_a1b1_mem0 += ADD_mem[0]
	S += 54<C10t4_a1b1_mem0
	S += C10t4_a1b1_mem0<=C10t4_a1b1

	C10t4_a1b1_mem1 = S.Task('C10t4_a1b1_mem1', length=1, delay_cost=1)
	C10t4_a1b1_mem1 += ADD_mem[1]
	S += 31<C10t4_a1b1_mem1
	S += C10t4_a1b1_mem1<=C10t4_a1b1

	C10c0_a1b1_mem0 = S.Task('C10c0_a1b1_mem0', length=1, delay_cost=1)
	C10c0_a1b1_mem0 += MUL_mem[0]
	S += 63<C10c0_a1b1_mem0
	S += C10c0_a1b1_mem0<=C10c0_a1b1

	C10c0_a1b1_mem1 = S.Task('C10c0_a1b1_mem1', length=1, delay_cost=1)
	C10c0_a1b1_mem1 += MUL_mem[0]
	S += 74<C10c0_a1b1_mem1
	S += C10c0_a1b1_mem1<=C10c0_a1b1

	C10t6_a1b1_mem0 = S.Task('C10t6_a1b1_mem0', length=1, delay_cost=1)
	C10t6_a1b1_mem0 += MUL_mem[0]
	S += 63<C10t6_a1b1_mem0
	S += C10t6_a1b1_mem0<=C10t6_a1b1

	C10t6_a1b1_mem1 = S.Task('C10t6_a1b1_mem1', length=1, delay_cost=1)
	C10t6_a1b1_mem1 += MUL_mem[0]
	S += 74<C10t6_a1b1_mem1
	S += C10t6_a1b1_mem1<=C10t6_a1b1

	C10t1_t2t3_mem0 = S.Task('C10t1_t2t3_mem0', length=1, delay_cost=1)
	C10t1_t2t3_mem0 += ADD_mem[1]
	S += 59<C10t1_t2t3_mem0
	S += C10t1_t2t3_mem0<=C10t1_t2t3

	C10t1_t2t3_mem1 = S.Task('C10t1_t2t3_mem1', length=1, delay_cost=1)
	C10t1_t2t3_mem1 += ADD_mem[3]
	S += 35<C10t1_t2t3_mem1
	S += C10t1_t2t3_mem1<=C10t1_t2t3

	C10t2_t2t3_mem0 = S.Task('C10t2_t2t3_mem0', length=1, delay_cost=1)
	C10t2_t2t3_mem0 += ADD_mem[2]
	S += 56<C10t2_t2t3_mem0
	S += C10t2_t2t3_mem0<=C10t2_t2t3

	C10t2_t2t3_mem1 = S.Task('C10t2_t2t3_mem1', length=1, delay_cost=1)
	C10t2_t2t3_mem1 += ADD_mem[1]
	S += 59<C10t2_t2t3_mem1
	S += C10t2_t2t3_mem1<=C10t2_t2t3

	C01t4_a1b1_mem0 = S.Task('C01t4_a1b1_mem0', length=1, delay_cost=1)
	C01t4_a1b1_mem0 += ADD_mem[0]
	S += 50<C01t4_a1b1_mem0
	S += C01t4_a1b1_mem0<=C01t4_a1b1

	C01t4_a1b1_mem1 = S.Task('C01t4_a1b1_mem1', length=1, delay_cost=1)
	C01t4_a1b1_mem1 += ADD_mem[0]
	S += 41<C01t4_a1b1_mem1
	S += C01t4_a1b1_mem1<=C01t4_a1b1

	C01c0_a1b1_mem0 = S.Task('C01c0_a1b1_mem0', length=1, delay_cost=1)
	C01c0_a1b1_mem0 += MUL_mem[0]
	S += 70<C01c0_a1b1_mem0
	S += C01c0_a1b1_mem0<=C01c0_a1b1

	C01c0_a1b1_mem1 = S.Task('C01c0_a1b1_mem1', length=1, delay_cost=1)
	C01c0_a1b1_mem1 += MUL_mem[0]
	S += 79<C01c0_a1b1_mem1
	S += C01c0_a1b1_mem1<=C01c0_a1b1

	C01t6_a1b1_mem0 = S.Task('C01t6_a1b1_mem0', length=1, delay_cost=1)
	C01t6_a1b1_mem0 += MUL_mem[0]
	S += 70<C01t6_a1b1_mem0
	S += C01t6_a1b1_mem0<=C01t6_a1b1

	C01t6_a1b1_mem1 = S.Task('C01t6_a1b1_mem1', length=1, delay_cost=1)
	C01t6_a1b1_mem1 += MUL_mem[0]
	S += 79<C01t6_a1b1_mem1
	S += C01t6_a1b1_mem1<=C01t6_a1b1

	C01t1_t2t3_mem0 = S.Task('C01t1_t2t3_mem0', length=1, delay_cost=1)
	C01t1_t2t3_mem0 += ADD_mem[3]
	S += 49<C01t1_t2t3_mem0
	S += C01t1_t2t3_mem0<=C01t1_t2t3

	C01t1_t2t3_mem1 = S.Task('C01t1_t2t3_mem1', length=1, delay_cost=1)
	C01t1_t2t3_mem1 += ADD_mem[3]
	S += 48<C01t1_t2t3_mem1
	S += C01t1_t2t3_mem1<=C01t1_t2t3

	C01t2_t2t3_mem0 = S.Task('C01t2_t2t3_mem0', length=1, delay_cost=1)
	C01t2_t2t3_mem0 += ADD_mem[3]
	S += 57<C01t2_t2t3_mem0
	S += C01t2_t2t3_mem0<=C01t2_t2t3

	C01t2_t2t3_mem1 = S.Task('C01t2_t2t3_mem1', length=1, delay_cost=1)
	C01t2_t2t3_mem1 += ADD_mem[3]
	S += 49<C01t2_t2t3_mem1
	S += C01t2_t2t3_mem1<=C01t2_t2t3

	C11t4_a1b1_mem0 = S.Task('C11t4_a1b1_mem0', length=1, delay_cost=1)
	C11t4_a1b1_mem0 += ADD_mem[0]
	S += 56<C11t4_a1b1_mem0
	S += C11t4_a1b1_mem0<=C11t4_a1b1

	C11t4_a1b1_mem1 = S.Task('C11t4_a1b1_mem1', length=1, delay_cost=1)
	C11t4_a1b1_mem1 += ADD_mem[2]
	S += 32<C11t4_a1b1_mem1
	S += C11t4_a1b1_mem1<=C11t4_a1b1

	C11c0_a1b1_mem0 = S.Task('C11c0_a1b1_mem0', length=1, delay_cost=1)
	C11c0_a1b1_mem0 += MUL_mem[0]
	S += 65<C11c0_a1b1_mem0
	S += C11c0_a1b1_mem0<=C11c0_a1b1

	C11c0_a1b1_mem1 = S.Task('C11c0_a1b1_mem1', length=1, delay_cost=1)
	C11c0_a1b1_mem1 += MUL_mem[0]
	S += 77<C11c0_a1b1_mem1
	S += C11c0_a1b1_mem1<=C11c0_a1b1

	C11t6_a1b1_mem0 = S.Task('C11t6_a1b1_mem0', length=1, delay_cost=1)
	C11t6_a1b1_mem0 += MUL_mem[0]
	S += 65<C11t6_a1b1_mem0
	S += C11t6_a1b1_mem0<=C11t6_a1b1

	C11t6_a1b1_mem1 = S.Task('C11t6_a1b1_mem1', length=1, delay_cost=1)
	C11t6_a1b1_mem1 += MUL_mem[0]
	S += 77<C11t6_a1b1_mem1
	S += C11t6_a1b1_mem1<=C11t6_a1b1

	C11t1_t2t3_mem0 = S.Task('C11t1_t2t3_mem0', length=1, delay_cost=1)
	C11t1_t2t3_mem0 += ADD_mem[2]
	S += 58<C11t1_t2t3_mem0
	S += C11t1_t2t3_mem0<=C11t1_t2t3

	C11t1_t2t3_mem1 = S.Task('C11t1_t2t3_mem1', length=1, delay_cost=1)
	C11t1_t2t3_mem1 += ADD_mem[0]
	S += 45<C11t1_t2t3_mem1
	S += C11t1_t2t3_mem1<=C11t1_t2t3

	C11t2_t2t3_mem0 = S.Task('C11t2_t2t3_mem0', length=1, delay_cost=1)
	C11t2_t2t3_mem0 += ADD_mem[1]
	S += 55<C11t2_t2t3_mem0
	S += C11t2_t2t3_mem0<=C11t2_t2t3

	C11t2_t2t3_mem1 = S.Task('C11t2_t2t3_mem1', length=1, delay_cost=1)
	C11t2_t2t3_mem1 += ADD_mem[2]
	S += 58<C11t2_t2t3_mem1
	S += C11t2_t2t3_mem1<=C11t2_t2t3

	C02t4_a1b1_mem0 = S.Task('C02t4_a1b1_mem0', length=1, delay_cost=1)
	C02t4_a1b1_mem0 += ADD_mem[2]
	S += 49<C02t4_a1b1_mem0
	S += C02t4_a1b1_mem0<=C02t4_a1b1

	C02t4_a1b1_mem1 = S.Task('C02t4_a1b1_mem1', length=1, delay_cost=1)
	C02t4_a1b1_mem1 += ADD_mem[0]
	S += 42<C02t4_a1b1_mem1
	S += C02t4_a1b1_mem1<=C02t4_a1b1

	C02c0_a1b1_mem0 = S.Task('C02c0_a1b1_mem0', length=1, delay_cost=1)
	C02c0_a1b1_mem0 += MUL_mem[0]
	S += 69<C02c0_a1b1_mem0
	S += C02c0_a1b1_mem0<=C02c0_a1b1

	C02c0_a1b1_mem1 = S.Task('C02c0_a1b1_mem1', length=1, delay_cost=1)
	C02c0_a1b1_mem1 += MUL_mem[0]
	S += 76<C02c0_a1b1_mem1
	S += C02c0_a1b1_mem1<=C02c0_a1b1

	C02t6_a1b1_mem0 = S.Task('C02t6_a1b1_mem0', length=1, delay_cost=1)
	C02t6_a1b1_mem0 += MUL_mem[0]
	S += 69<C02t6_a1b1_mem0
	S += C02t6_a1b1_mem0<=C02t6_a1b1

	C02t6_a1b1_mem1 = S.Task('C02t6_a1b1_mem1', length=1, delay_cost=1)
	C02t6_a1b1_mem1 += MUL_mem[0]
	S += 76<C02t6_a1b1_mem1
	S += C02t6_a1b1_mem1<=C02t6_a1b1

	C02t1_t2t3_mem0 = S.Task('C02t1_t2t3_mem0', length=1, delay_cost=1)
	C02t1_t2t3_mem0 += ADD_mem[2]
	S += 57<C02t1_t2t3_mem0
	S += C02t1_t2t3_mem0<=C02t1_t2t3

	C02t1_t2t3_mem1 = S.Task('C02t1_t2t3_mem1', length=1, delay_cost=1)
	C02t1_t2t3_mem1 += ADD_mem[1]
	S += 22<C02t1_t2t3_mem1
	S += C02t1_t2t3_mem1<=C02t1_t2t3

	C02t2_t2t3_mem0 = S.Task('C02t2_t2t3_mem0', length=1, delay_cost=1)
	C02t2_t2t3_mem0 += ADD_mem[1]
	S += 56<C02t2_t2t3_mem0
	S += C02t2_t2t3_mem0<=C02t2_t2t3

	C02t2_t2t3_mem1 = S.Task('C02t2_t2t3_mem1', length=1, delay_cost=1)
	C02t2_t2t3_mem1 += ADD_mem[2]
	S += 57<C02t2_t2t3_mem1
	S += C02t2_t2t3_mem1<=C02t2_t2t3

	C12t4_a1b1_mem0 = S.Task('C12t4_a1b1_mem0', length=1, delay_cost=1)
	C12t4_a1b1_mem0 += ADD_mem[1]
	S += 51<C12t4_a1b1_mem0
	S += C12t4_a1b1_mem0<=C12t4_a1b1

	C12t4_a1b1_mem1 = S.Task('C12t4_a1b1_mem1', length=1, delay_cost=1)
	C12t4_a1b1_mem1 += ADD_mem[3]
	S += 25<C12t4_a1b1_mem1
	S += C12t4_a1b1_mem1<=C12t4_a1b1

	C12c0_a1b1_mem0 = S.Task('C12c0_a1b1_mem0', length=1, delay_cost=1)
	C12c0_a1b1_mem0 += MUL_mem[0]
	S += 68<C12c0_a1b1_mem0
	S += C12c0_a1b1_mem0<=C12c0_a1b1

	C12c0_a1b1_mem1 = S.Task('C12c0_a1b1_mem1', length=1, delay_cost=1)
	C12c0_a1b1_mem1 += MUL_mem[0]
	S += 72<C12c0_a1b1_mem1
	S += C12c0_a1b1_mem1<=C12c0_a1b1

	C12t6_a1b1_mem0 = S.Task('C12t6_a1b1_mem0', length=1, delay_cost=1)
	C12t6_a1b1_mem0 += MUL_mem[0]
	S += 68<C12t6_a1b1_mem0
	S += C12t6_a1b1_mem0<=C12t6_a1b1

	C12t6_a1b1_mem1 = S.Task('C12t6_a1b1_mem1', length=1, delay_cost=1)
	C12t6_a1b1_mem1 += MUL_mem[0]
	S += 72<C12t6_a1b1_mem1
	S += C12t6_a1b1_mem1<=C12t6_a1b1

	C12t1_t2t3_mem0 = S.Task('C12t1_t2t3_mem0', length=1, delay_cost=1)
	C12t1_t2t3_mem0 += ADD_mem[3]
	S += 50<C12t1_t2t3_mem0
	S += C12t1_t2t3_mem0<=C12t1_t2t3

	C12t1_t2t3_mem1 = S.Task('C12t1_t2t3_mem1', length=1, delay_cost=1)
	C12t1_t2t3_mem1 += ADD_mem[1]
	S += 23<C12t1_t2t3_mem1
	S += C12t1_t2t3_mem1<=C12t1_t2t3

	C12t2_t2t3_mem0 = S.Task('C12t2_t2t3_mem0', length=1, delay_cost=1)
	C12t2_t2t3_mem0 += ADD_mem[2]
	S += 55<C12t2_t2t3_mem0
	S += C12t2_t2t3_mem0<=C12t2_t2t3

	C12t2_t2t3_mem1 = S.Task('C12t2_t2t3_mem1', length=1, delay_cost=1)
	C12t2_t2t3_mem1 += ADD_mem[3]
	S += 50<C12t2_t2t3_mem1
	S += C12t2_t2t3_mem1<=C12t2_t2t3

	solvers.mip.solve(S,msg=1,kind='CPLEX',ratio_gap=1.01)

	solution = [['hoge']*len(S.solution()[1]) for i in range(len(S.solution()))]
	for i in range(len(S.solution())):
		for j in range(len(S.solution()[i])):
			solution[i][j]=str(S.solution()[i][j])
	print(solution)

	cycles = int(solution[-1][3])

	pic_file_name = "frob_mul1_add4/frob_mul1_add4_4.png"
	if(S.solution() != []):
		plotters.matplotlib.plot(S,img_filename=pic_file_name, vertical_text=True, fig_size=(cycles*0.25+3, 5), show_task_labels=False)

	return solution

if __name__ == "__main__":
	solution = solve_frob_mul1_add4_4(0, 0)
